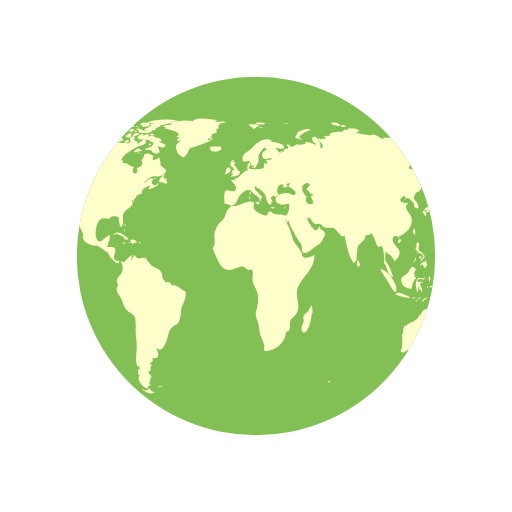
t = 0.00 s
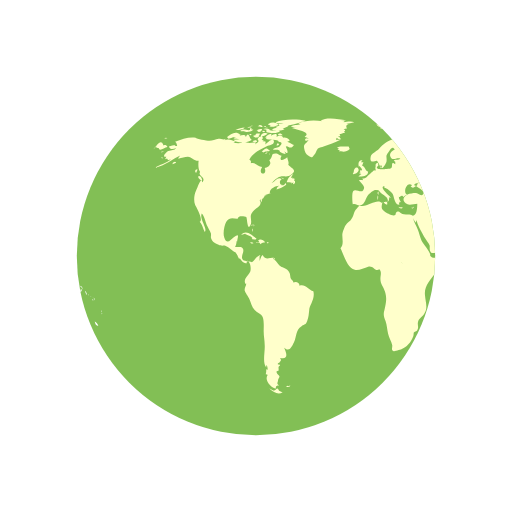
t = 0.50 s
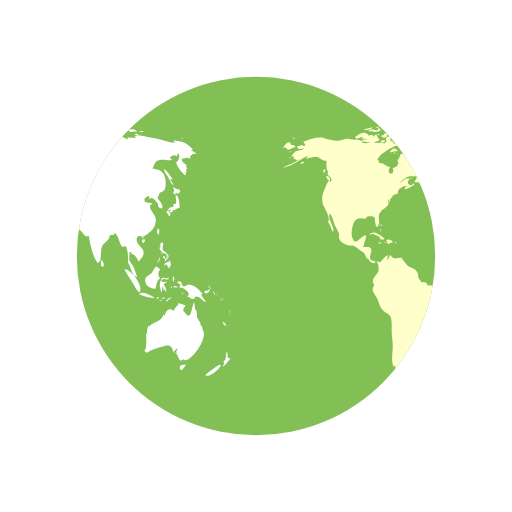
t = 1.00 s
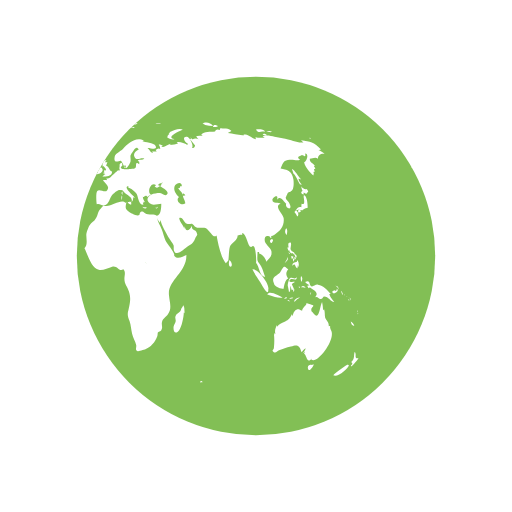
t = 1.50 s

The animated SVG that drew these frames (rendered in a browser with its animation timeline set to each time). Animation: 2 SMIL elements (animateTransform=2); one cycle of 2.00 s, repeats indefinitely.

<svg width="79px" height="79px" xmlns="http://www.w3.org/2000/svg" viewBox="0 0 100 100" preserveAspectRatio="xMidYMid" class="lds-earth">
    <defs>
      <clipPath id="cut-off">
        <circle cx="50" cy="50" r="35"/>
      </clipPath>
    </defs>
    <circle cx="50" cy="50" r="35" fill="#82bf55"/>
    <g clip-path="url(#cut-off)">
      <path transform="translate(-62.5 0)" fill="#ffffff" d="M64.4,74.4c0.3,0.3,0.2,0.3-0.3,0.3C64.1,74.3,64.2,74.5,64.4,74.4z M31.4,75.4c-0.2,0.1-0.3-0.2-0.5,0.1c0.3,0.2,0.6,0.1,0.8-0.1C31.6,75.2,31.6,75.4,31.4,75.4z M84.9,36.9c-0.3,0.2-0.8-0.1-1.1-0.5 c0.1,0.2,0.1,0.6,0.3,0.9c-0.5,0.2-0.2,0.6,0.2,0.7c0-0.1,0-0.3,0-0.4c0.2,0.1,0.4,0.2,0.5,0.3c0.2-0.2,0.2-0.3,0.4-0.5 C85.1,37.2,85,37,84.9,36.9z M85.1,40.6c0-0.6-0.1-2.1-0.6-2.4c-0.6-0.4,0.5,2.1-0.6,1.6c0,0.2-0.1,0.5,0,0.7 c-0.8-0.3-0.9,0.5-1.4,0.9c0.3,0.3,0.4,0.6,0.6,0.9c0.3-0.4,0.2-0.9-0.3-1.2c0.2,0,0.4-0.2,0.6-0.2c0.2,0,0.6,0.2,0.6,0.2 C84.2,41,84.5,40.7,85.1,40.6z M83.7,41c-0.4-0.1-0.7,0.2-0.3,0.6c0.2-0.4,0-0.1,0.3-0.2C83.8,41.2,83.6,41.1,83.7,41z M93.5,62.8 c0.1,0.5,0.3,0.9,0.7,0.8C94.1,63.3,93.8,63,93.5,62.8z M93,71.2c-0.1-0.1-2.5,1.6-2.9,2.1c0.8,0.5,2.9-1.2,3.1-2.1 C93,71.5,92.9,71.2,93,71.2z M95,69.9c-0.4,0.2-0.6,0-0.5-0.4c0,0.1-0.1,0.2-0.1,0.3c0.1-0.5,0.1-0.8-0.1-1.1 c-0.3,0.7,0.1,1.4-0.7,2c0.3,0.3,0.3,0.4-0.1,0.7c0.1,0,0.1,0.1,0.1,0.2C93.9,71.3,95,70.2,95,69.9z M82,50.6 c0.2-0.2,0.3-0.2,0.3-0.5c-0.1,0-0.3-0.1-0.4-0.1C81.9,50.2,81.9,50.4,82,50.6z M82.4,50.6c-0.3-0.4-0.2,0.1-0.1,0.5 c0.2-0.3,0.3-0.5,0.2-0.9C82.5,50.4,82.4,50.5,82.4,50.6z M82.8,49.7c-0.1,0-0.2,0-0.3,0c0,0.1,0.2,0.4,0.2,0.5c-0.1,0-0.1,0-0.2,0 c0.1,0.2,0.1,0.3,0.2,0.5c0.1-0.2,0.1-0.2,0-0.5c0.1,0,0.2,0.1,0.2,0.1C83,50.1,82.9,49.9,82.8,49.7z M81,51 c0.2-0.3,0.3-0.4,0.2-0.8c-0.1,0.5-0.4,0.8-0.6,1.2C80.8,51.3,80.9,51.1,81,51z M81.2,48.6c0.1,0.2,0.1,0.5,0.3,0.3 c0,0.4,0.3,0.6,0.6,0.6c0,0,0-0.1,0.1-0.1c0.1,0.2,0.2,0.3,0.4,0.4c0-0.7-0.6-0.5-0.8-1c-0.2-0.4,0.2-0.9,0-1.4 c-0.5-0.1-0.6,0.3-0.4,1c0,0-0.1-0.1-0.1-0.1C81.1,48.3,81.1,48.4,81.2,48.6z M83.3,52.2c0.1-0.5,0.1-1.1-0.3-1.4c0,0.1,0,0.2,0,0.3 c-0.4,0.2-0.9,0.1-0.9,0.8c0.7-0.7,0.4,0.2,1,0.5c0-0.2,0.1-0.5,0.1-0.7C83.2,52,83.3,52.1,83.3,52.2z M81.5,49.6 c0.1-0.1,0.3-0.1-0.2-0.3C81.4,49.4,81.5,49.5,81.5,49.6z M91.8,57.4c0.1,0.1,0,0.2,0.2,0.1c-0.1-0.2-0.2-0.5-0.3-0.7 C91.6,57,91.7,57.1,91.8,57.4z M90.2,57.3c0.4-0.1,1.1-0.5,0.6-0.9c-0.1,0.4-0.2,0.6-0.4,0.3c-0.1,0-0.5,0.2-0.5,0.3 C89.9,57.2,90,57.2,90.2,57.3z M90.9,56.1c0.1,0.2,0.2,0.3,0.2,0.5c0.1-0.5-0.2-0.8-0.6-0.8C90.7,55.9,90.8,56,90.9,56.1z M90.3,59 c-0.2-0.4-0.7-0.7-1-1.6c0.1,0,0.2,0,0.3,0c-0.7-0.7-1.4-1.7-2.5-1.8c-0.5-0.1-1,0.5-1.3,0.3c-0.5-0.2-0.1-1.4-1.2-0.8 c0.3,0.4,0.6,0.5,0.9,0.6c-0.2,0-0.3,0.1-0.5,0.1c0.1,0.2,0.2,0.4,0.3,0.5c0.1,0,0.2-0.2,0.2-0.2c0.6,0.5,2,1,1,2 c0.6-0.3,0.7,0.4,1.2,0.3c0.4-0.1,0.4-0.5,0.6-0.5C89.2,57.9,89.5,58.9,90.3,59z M93.2,58.5c-0.1,0.1-0.2-0.2-0.2,0.1 C93.3,58.8,93.2,58.6,93.2,58.5z M92.4,57.7c0,0-0.1-0.2-0.2-0.3C92.2,57.6,92.3,57.6,92.4,57.7z M92.9,58c0.1,0.1,0.1,0.1,0.2,0.2 c-0.2-0.2-0.3-0.3-0.5-0.4C92.7,57.8,92.8,57.9,92.9,58z M93.5,59.1C93.6,58.9,93.6,58.8,93.5,59.1z M93.5,58.7c0-0.2,0-0.4-0.2-0.6 C93.3,58.3,93.4,58.5,93.5,58.7z M81,45.9c0.1-0.5,0.2-1-0.1-1.3C80.6,45,80.6,45.5,81,45.9z M94.8,61c0,0,0.1-0.2,0-0.4 C94.7,60.8,94.8,61.1,94.8,61z M94.8,61.2c0.1,0.1,0,0.3,0.2,0.1C94.9,61.1,94.8,61.2,94.8,61.2z M29.5,76.3 c-0.4-0.8-0.5-0.2-0.7-0.2c0.2,0-0.3,0.2-0.3,0.2c-0.2,0-0.6-0.3-0.9-0.4c0.9,0.9,1.9,1.2,2.6,0.7C30,76.6,29.8,76.4,29.5,76.3z M89.6,64.4c0-0.2-0.2-0.3-0.1-0.7c-0.2,0-0.1-0.1-0.3,0c0.1-0.8-0.5-1.1-0.7-1.7c-0.1-0.5,0-1-0.2-1.6c-0.1,0.1-0.1,0.1-0.2,0.2 c0-0.5-0.1-1.1-0.2-1.6c-0.5,0.9-0.5,3.8-1.7,2.2c-0.3-0.5-0.4-0.2-0.4-0.8c0-0.3,0.4-0.5,0.4-0.7c0-0.1-1.1-0.4-1.4-0.5 c0.3,0.3-0.7,0.7-0.8,1.5c-0.5-0.2-0.7-0.4-1.1-0.2c-0.4,0.1-0.7,0.9-0.7,1.1c0,0-0.1,0.1-0.1,0.1c0-0.1,0-0.2-0.1-0.3 c-0.4,0.8-0.6,1.1-1.3,1.4c-0.6,0.3-1.1,0.4-1.6,1c0-0.1,0-0.2,0-0.3c-0.3,0.6-0.5,1.1-0.3,1.8c-0.1-0.1-0.1-0.2-0.2-0.3 c0,0.1,0,0.3,0,0.4c0-0.1-0.1-0.1-0.1-0.2c0.1,1,0.1,1.7,0,2.7c0,0.4-0.6,0.5,0,0.9c0.4,0.2,0.7-0.3,1-0.4c0.8-0.2,1.4-0.5,2.3-0.7 c1.4-0.5,1.7-0.2,2.1,1.1c0.2-0.3,0.5-0.6,0.8-0.8c-0.1,0.4-0.3,0.7-0.6,1c0.2-0.1,0.3-0.2,0.5-0.4c-0.1,0.2-0.1,0.3-0.2,0.5 c0.5,0.2,0.5,2.1,1.5,0.9c0,0.1-0.1,0.1-0.1,0.2C86.9,71.3,90.8,66.1,89.6,64.4z M85.9,71.3c-0.4-0.2-1,0.2-0.7,0.8 c0.2,0.6,0.9-0.4,1.1-0.9C86.2,71.2,86.1,71.2,85.9,71.3z M24.6,44.3c0-0.2,0.2-0.3-0.1-0.5C24.5,44,24.6,44.2,24.6,44.3z M24.2,44.9c0.1,0.1,0.1,0.2,0.1,0.4c0.1-0.2,0.1-0.3,0-0.6C24.1,44.6,24.3,44.8,24.2,44.9z M24.4,43.9c-0.2,0-0.3-0.1-0.3,0.2 C24.3,44.1,24.4,43.9,24.4,43.9z M36.2,56.9c-1-0.3-1.6-1.5-2.7-1.1c0-0.7-0.8-0.9-1.2-0.6c0-0.4-0.4-0.5-0.5-0.8 c-0.1-0.1-0.1-0.7-0.2-1c-0.3-0.7-0.6-0.8-1.2-1.1c-0.6-0.3-0.6-0.2-1.1-0.8c-0.3-0.4-0.6-0.7-1-1c0.1,0,0.2-0.1,0.3-0.1 c-0.9-0.2-1.7,0.6-2.3-0.6c-0.4,0.3-0.4,0.8-0.6,1.2c0-0.3,0-0.7,0-0.9c0.4-0.6-0.1-0.2-0.5,0.1c-0.3,0.2-0.7,0.9-1,1 c0,0-1.6-0.3-1.6-0.3c-0.8-0.7,0.1-1.4-0.1-2.2c-0.2-0.8-1.1-0.3-1.6-0.5c0.2-0.3,0.3-0.7,0.3-1.1c0.1,0,0.1,0,0.1,0.1 c0.2-1.2,0.5-1.7-0.7-0.8c-0.6,0.5-1.3,1.5-1.8,0c-0.3-0.8,0-2.4,0.4-3.1c0.7-1.1,1.6-0.5,2.3-0.6c-0.1-0.7,1.4-0.4,1.6-0.3 c0.2,0.3,0.2,2.8,0.8,1.6c0.5-1-0.4-1.7,0.5-2.7c0.6-0.7,2-1.1,1.3-2.2c0.1,0,0.1,0,0.2,0.1c0-0.2,0-0.3,0.1-0.4 c0,0.4,0,0.4-0.1,0.8c0.3-0.4,0.3-0.4,0.3-0.9c0.1,0.1,0.1,0.1,0.1,0.2c0.2-0.3,0.4-0.5,0.4-0.7c0,0,0.4-0.1,0.6-0.1 c-0.1,0-0.3,0-0.5,0c0.4-0.2,0.8-0.2,1.1-0.4c-0.1,0,0,0-0.2,0c-0.1-0.9,1.4-1.5,1.9-1.4c-0.5,0.2-0.4,0.3-0.6,0.7 c0.5-0.1,1.4-0.5,1.9-0.9c0-0.1-0.1-0.3-0.1-0.4c-0.6,1.2-1.7-0.1-0.8-0.7c-0.7-0.6-1.3,0.5-2,0.8c0.5-0.5,1.1-1.2,1.7-1.3 c0.8-0.2,1.5,0.2,2.2-0.4c1.2-0.9,0.1-1.1-0.6-1.9c0.2-0.5-0.1-0.9-0.2-1.5c-0.5,0.5-1.8,1-1.1-0.3c-0.5,0-0.6-0.4-1.2-0.4 c-1,0-0.4,0.7-1.2,1.3c0.6,0.8-0.3,1.4-0.9,1.5c0.6,1.6-1.5,1.4-0.5-0.2c-0.8,0-1.4-1-2.2-0.7c0-0.6,0.1-0.4-0.3-0.7 c0.5-1.3,2.5-2.2,3.5-2.7c0.3-0.1,1.4-0.2,1.3-0.9c-0.2-1-1.3,0.4-1.7,0.6c0.1-0.2,0-0.2,0.1-0.5c-0.2,0-0.2-0.2-0.6,0 c0.1-0.1,0.1-0.2,0.2-0.3c-0.1,0-0.2,0-0.4-0.1c0.7-0.6-0.4-1-0.8-0.1c0.5,0.5-0.1,0.7-0.5,1c0.1-0.1,0.1-0.2,0.2-0.3 c-0.5-0.2-1,0.1-1.6,0c-0.4-0.1-0.7-0.4-1.2-0.1c0,0,0.1,0.1,0.1,0.1c-0.4,0.1-1.1,0.1-1.7,0c0.1-0.1,0.3-0.1,0.4-0.2 c-0.6-0.3-1.5-0.7-2.1-0.3c0.1-0.1,0.1-0.2,0.2-0.3c-0.4,0.3-0.9,0-1.4,0c-0.6,0.1-1.2,0.4-1.8,0.4c-0.6,0-2.5-0.4-2.7-0.6 c-1.3-0.2-2.7,0.3-4,0.8c0.3,0.2,0.3,0.4,0.4,0.8c-0.2,0-0.3,0-0.5,0c0.1-0.1,0.1-0.1,0.2-0.2c-0.4,0-0.9,0.2-1.3,0.3 c0.2,0.7,0.9,0.5,1.4,0.3c-0.3,0.5-0.9,0.4-1.5,0.6c-0.5,0.2-1.4,1.3-0.4,1.1c-0.1,0.1-0.1,0.3-0.3,0.5c0.2-0.1,0.3-0.1,0.5-0.1 c0,0.1,0,0.1-0.1,0.2c0.1,0,0.1-0.1,0.2-0.1c0,0.1,0,0.1,0,0.2c0.2-0.1,0.4-0.1,0.6-0.2c-1,0.9-2.2,1-3.2,1.7 c2.1-0.4,3.5-1.8,5.4-2.6c-0.3,0.1-0.7,0.4-0.8,0.8c0.8-0.2,1.2-0.4,1.9-0.4c0.8,0.1,1.3,0.9,2.1,0.8c-0.1,0.6-0.1,1.8,0.3,2.2 c-0.6,0.8,1.3,1,0.4,2c-0.2-1.2-0.9,1-1.2,1.6c-0.4,0.8-0.5,2-0.2,2.8c0.2,0.4,1.7,3,0.9,3.3c0.6,0.7,0.6,1.2,1,2 c0.6-0.7-1.1-2.5-0.6-3.6c0.4,0.2,0.8,1.8,1,2.3c0.2,0.4,0.6,1.1,0.8,1.6c0.1,0.7-0.2,0.6,0.2,1.3c0.2,0.4,0.9,0.7,1.3,0.9 c0.5,0.3,1,0.1,1.3,0.2c0.8,0.3,1.4,1.1,2.1,1.3c0,0-0.1,0-0.1,0c0.4,0.5,0.5,0.9,0.7,1.3c0.1-0.1,0.1-0.1,0.1-0.2 c0.4,0.6,0.9,1.2,1.4,1c-0.1-0.8,0.3-0.4,0.5-0.1c0.3,0.5,0.3,1.3,0.2,1.7c-0.2,0.7-1.6,1.6-0.9,2.5c0-0.1,0.1-0.1,0.1-0.2 c0,0.6-0.4,0.8-0.3,1.5c0.1,0.3,0.7,1.2,0.9,1.6c0.3,0.7,0.5,1.6,1,2.1c0.5,0.6,1.3,0.7,1.6,1.4c0.3,0.7,0.2,2,0.2,2.8 c0,1,0.2,1.8,0.2,2.7c0.1,1.2-0.5,3.5,0.3,4.4c0-0.2,0-0.3,0-0.5c0.3,0.3,0.2,0.4,0.3,0.9c-0.1,0-0.2-0.1-0.3-0.1c0,0.5,0,0.6-0.1,1 c0.1,0,0.3,0.1,0.4,0.1c-0.8,1.1,0.7,2.6,1.6,2.7c-0.1-0.5,0.1-0.6,0.6-0.6c-0.6-0.4-0.2-0.6-0.2-1c0-0.2,0.3-0.7,0.3-0.7 c0-0.2-0.3-0.5-0.3-0.4c0-0.1-0.3-0.3-0.3-0.6c0-0.2,0.4-0.2,0.4-0.2c0.1-0.5-0.2-0.7,0.3-1c0-0.1-0.1-0.1-0.1-0.2 c-0.8,0,0-0.5,0-0.4c0.1-0.3,0.5-0.3,0.1-0.9c1.8,0.4,1.2-1.1,0.8-2c1,0.9,1.4,0,1.9-1c0.6-1.3,0.3-2.4,1.5-3.2 c0.7-0.5,0.7-0.1,1.1-1c0.3-0.8,0.3-1.4,0.4-2.2C35.4,59.7,36.6,58.3,36.2,56.9z M24.2,26.2c-0.2,0-0.3-0.1-0.5,0 C23.9,26.6,23.9,26.3,24.2,26.2z M22.4,25.3c-0.2,0.1-0.4,0.2-0.5,0.3c0.4,0.1,0.8,0,1.2,0c-0.2,0-0.4,0.2-0.6,0.2 c0.5,0,1.7,0,2-0.5c-0.2,0-0.3,0-0.4,0c0-0.1,0-0.2,0.1-0.3c-0.4,0.1-0.3-0.1-0.4,0.4C23.3,25.5,22.8,25.2,22.4,25.3z M24.2,27.3 c-0.5-0.1-0.6-1.9-1.2-0.5c0-0.6-0.7-0.4-1.2-0.3c0.1-0.1,0.1-0.1,0.2-0.2c-0.5-0.1-1.1,0.2-1.5,0.5c0.2,0,0.4,0.1,0.7,0.1 c-0.2,0-0.4,0.1-0.6,0.1c0.3,0.2,0.8,0.1,1.2,0.2c-0.4,0-0.8,0.1-1.2,0.1C21.2,28.1,23.6,27.9,24.2,27.3z M24,24.9 c0-0.3-0.3-0.1-0.7,0C23.6,25,23.8,24.9,24,24.9z M21.6,25.4c0.4-0.1,0.9-0.1,1.2-0.5c-0.6,0-1.2,0.2-1.8,0.5 C21.2,25.4,21.4,25.4,21.6,25.4z M32.4,34.8c-0.1,0-0.2,0.2-0.3,0c0,0,0.1-0.1,0.1-0.1c-0.1,0-0.3,0-0.4,0c0.2-0.2,0.3-0.5,0.5-0.7 c-0.6,0.1-1.2,1.1-1.3,1.6c0.3,0,0.7,0,1,0.1c-0.1,0.1-0.1,0.1-0.2,0.2c0.1-0.1,0.4-0.2,0.5-0.3c0,0.1,0,0.2-0.1,0.4 c0.4,0,0.5-0.3,0.4-0.7c-0.1,0-0.1,0-0.2,0.1c0-0.1,0.1-0.2,0.1-0.3C32.6,34.9,32.5,34.9,32.4,34.8z M14,35c0.7,0.6,0.5-0.1,0.2-0.5 C13.7,34.1,13.5,34.6,14,35z M19.6,27.1c0.8-0.1,1.5-0.7,2.3-0.8c-0.9-0.9-1.9,0-2.6,0.5C19.5,26.8,19.5,27,19.6,27.1z M27.7,29.4 c-0.8-0.6-0.7-0.5-1.6,0.2c0.1,0,0.4,0.2,0.3,0.2C27,29.4,27.6,29.7,27.7,29.4z M13.3,33.1c-0.2,0.2-0.3,0.4,0,0.7 c0.1-0.2,0.2-0.5,0.3-0.7C13.4,33.1,13.4,33.1,13.3,33.1z M27.5,30.1c0.1,0,0.1,0.3,0.2-0.1C27.6,30,27.6,30.1,27.5,30.1z M29.8,36 c-0.1,0,0-0.3-0.2-0.1c0.3,0.2,0.2,0.2,0.6,0.1C30.1,36.1,29.9,36.1,29.8,36z M26.7,30c0.2,0,0.3,0.1,0.6-0.2 C27,29.8,26.9,29.9,26.7,30z M30.5,35c-0.2-0.2-0.3-0.3-0.6-0.3C30.1,34.9,30.3,34.9,30.5,35z M27,25.3c0,0.2,0.1,0.2,0,0.5 c0.7,0.2,2.2,0.4,2.7-0.2c-0.7-0.3-1.4,0.1-2.1-0.2c0,0,0.1-0.1,0.1-0.1c-0.4-0.2-0.8-0.3-1.3-0.1C26.7,25.3,26.8,25.3,27,25.3z M26.8,24.9c0.2,0,0.3,0,0.5,0C27.2,24.8,26.9,24.9,26.8,24.9z M27.5,24.4c0.1,0,0.2,0,0.4,0c-0.1,0.1-0.2,0.1-0.3,0.2 c0.6,0.4,1.2,0,1.8-0.2c-0.5-0.6-1.3-0.6-2-0.2C27.3,24.4,27.4,24.2,27.5,24.4z M26.3,25.8c0.2,0,0.3,0.1,0.5-0.1 C26.6,25.6,26.1,25.4,26.3,25.8z M27,24.8c-0.1-0.2-0.1-0.3-0.5,0C26.8,24.9,26.8,24.7,27,24.8z M29.7,26.4c0.1,0,0.3,0,0.5,0 c-0.2-0.3-0.6-0.4-0.9-0.2C29.4,26.5,29.4,26.4,29.7,26.4z M26.9,26c-0.5-0.1-0.9,0.1-1,0.7c0.5-0.1,1-0.3,1.4-0.6 C27.1,26.1,27,26,26.9,26z M31.5,27.3c-0.4-0.3-0.7-0.5-1.2-0.4c-0.2-0.6-0.9-0.4-1.3-0.2c0.3-0.8-0.6-0.5-1-0.2 c0-0.1,0-0.1-0.1-0.2c0.1-0.1,0.2-0.1,0.3-0.2c-0.6,0-1.1,0.2-1.4,0.8c0.1,0,0.2,0,0.3,0C27.1,27,27,27,26.9,27.1 c0.6,0.3,2.7,0.1,2.5,0.6c0.8,0.1,0.7,0.4,0.2,0.9c-0.3,0.3-0.9,0.1-1.3,0.6c0.5,0.2,0.9-0.2,1.4,0.3c0,0-0.1,0.1-0.1,0.1 c0.4,0.3,0.8,0.5,1.2,0.5c-0.1-0.2-0.2-0.5-0.4-0.7c1.4,1.5,0.5-0.9,0.4-0.7c0.3-0.6,0.9,0.8,1.6-0.4c-0.5-0.1-0.8-0.5-1.3-0.6 c0.2-0.1,0.3-0.1,0.5-0.2C31.6,27.5,31.5,27.4,31.5,27.3z M25.7,24.7c0.2,0.1,0.4,0.1,0.6,0.1c-0.1-0.4-0.5-0.5-0.9-0.3 c0.1,0,0.1,0,0.2,0.1c-0.1,0-0.2,0.1-0.3,0.1C25.4,24.7,25.5,24.7,25.7,24.7z M29,24c0.5,0.1,0.9,0.1,1.4,0.1 c-0.3,0.1-0.7,0.1-1,0.1c0.1,0.2,0,0.1,0.2,0.3c-0.2,0.1-0.5,0.2-0.8,0.3c0.2,0.1,0.3,0.2,0.4,0.3c-0.4-0.2-0.8,0-1.1,0.3 c0.7,0.1,1.9,0.3,2.5-0.2c-0.1,0-0.2,0-0.4,0c0.4-0.3,1-0.4,1.2-0.7c-0.1,0-0.2,0-0.3,0c0.9,0,1.8-0.4,2.7-0.6c-0.1,0-0.3,0-0.4,0 c0.4-0.1,0.9-0.1,1.3-0.3c-1.6-0.4-4.4-0.4-5.9,0.3C28.9,23.8,28.9,23.9,29,24z M29.5,28.2c-0.2-0.3-0.3-0.3-0.5,0.2 C29.3,28.4,29.4,28.3,29.5,28.2z M24.4,24.6c-0.2,0-0.4-0.1-0.6,0.1C24,24.7,24.2,24.6,24.4,24.6z M25,27.4c-0.2,0-0.4,0-0.7,0.2 c0.3,0.2,0.6,0.2,0.9,0.1C25.2,27.4,25.1,27.5,25,27.4z M24.4,26.5c0.4,0.5,0.9,0.5,1.3,0c-0.1,0-0.2-0.1-0.2-0.1 c0.2-0.1,0.2-0.1,0.3-0.3c-0.4,0-0.9-0.1-0.9,0.3C24.7,26.4,24.6,26.5,24.4,26.5z M25.3,25.7c0.4,0.2,0.9-0.1,0.9-0.5 c-0.4,0-0.8,0-1.1,0.4C25.5,25.4,25.3,25.7,25.3,25.7z M78.1,46.7c-0.7,0.3-0.2,0.9,0,0.7C78.4,47,78.4,46.8,78.1,46.7z M24.7,46.8 c0.2,0,0.3,0,0.4-0.2c-0.8-0.5-2-1.9-3-0.7c0.3-0.1,0.6-0.2,0.9-0.3c0,0-0.1,0.1-0.1,0.1c0.6,0.3,1,0.3,1.4,0.8 c-0.1,0.1-0.1,0.2-0.2,0.2C24.3,46.7,24.5,46.8,24.7,46.8z M55.7,40.5c-0.1,0.1-0.2,0.1-0.4,0.1c0.4,0.2,0.3,0.1,0.6-0.2 C55.9,40.4,55.8,40.4,55.7,40.5z M49.5,32.8c0.1-0.4,0.2-0.6-0.3-0.4C49.2,32.7,49.3,32.7,49.5,32.8z M48.9,38.1 c0-0.3,0.1-0.4,0-0.7C48.6,37.7,48.8,37.8,48.9,38.1z M45.1,32.6c0.1-0.1,0.1-0.3,0.2-0.1c0,0.1,0.4,0.4,0.4,0.6 c0,0.4-0.6-0.1-0.3,0.6c-0.1,0-0.2,0.1-0.3,0.1c0.1,0,0.3,0.2,0.5,0.2c-0.2,0.1-0.4,0.3-0.6,0.5c0.7,0,1.9,0,1.9-1 c-0.6-0.2-0.6-1-1.2-1.2c0.2-0.2,0.2-0.5,0.3-0.6c-0.2,0-0.3,0-0.5,0c0.1-0.1,0.2-0.3,0.3-0.4C45,31.2,44.9,32,45.1,32.6z M53.3,40.5c-0.2,0-0.2,0.1-0.4-0.1c0,0.1,0,0.1,0,0.2c0.3,0.1,0.5,0.2,0.8,0C53.5,40.5,53.5,40.5,53.3,40.5z M41.5,27.3 c-0.3,0-0.6,0-0.9,0c0-0.1,0.2-0.4,0.2-0.4c0.3,0.3,0.4,0.3,0.8,0.3c-0.2-0.3-0.2-0.4-0.6-0.6c0.1,0,0.3,0,0.5,0 c-0.1-0.1,0-0.2-0.2-0.4c0.3,0,0.5-0.1,0.7-0.2C42,26,42,26,41.9,26c0.2,0,0.3,0,0.5,0c-0.1-0.1-0.2-0.2-0.2-0.3 c0.3-0.2,0.3-0.2-0.1-0.5c0.2,0,0.5-0.1,0.7-0.1c-0.3-0.4-0.2-0.7,0.3-0.9c-0.2,0-0.3,0-0.5,0c0.5,0,1-0.2,1.6-0.3 c-0.6-0.3-1.5-0.1-2.1,0c0.1-0.1,0.2-0.1,0.2-0.2c-0.6-0.1-1.3-0.1-1.9-0.1c0.7,0,1.5,0.1,2.2-0.1c-1.4-0.2-3.8-0.7-5,0.1 c0.1,0,0.3,0.1,0.4,0.1c-1.6-0.3-3.3-0.2-4.8,0.4c0.2,0,0.3,0.1,0.5,0.1c-0.6,0.3-1.4,0.1-1.9,0.5c0.4,0.1,0.8,0.2,1.2,0.2 c-0.3,0-0.7,0-1,0.1c0.2,0.2,4.1,0.7,2.5,1.7c0.3,0.1,0.5,0.2,0.8,0.4c-0.9-0.5-1,0.9,0,0.2c-0.6,1-1.2,0.7-0.8,2.1 c0.2,0.7,0.5,0.9,0.9,1.1c0.7,0.4,0.6,0.2,1.1-0.4c0.1-0.1,0.4-0.9,0.6-1.1c0.4-0.3,0.8-0.2,1.1-0.4C39.3,28.2,40.4,27.9,41.5,27.3z M25.3,47.4c0.3,0.1,0.4-0.1,0.6,0.3c0.2-0.4,0.6-0.3,0.9-0.4c-0.3-0.4-0.9-0.7-1.4-0.4c0.2,0.2,0.1,0.2,0.3,0.4 c-0.2,0-0.3,0.1-0.6,0C25,47.6,25.1,47.4,25.3,47.4z M80.8,58.3c0.1,0,0.2-0.1,0.3-0.1C81,58,80.7,58,80.5,58.4 C80.6,58.4,80.7,58.3,80.8,58.3z M82.5,56.6c-0.2-0.4-0.3-0.7-0.5-1.1c0.2-0.1,0.3-0.3,0.5-0.3c0-0.1,0-0.1,0-0.2 c-0.4,0.2-1.4,0.1-0.8-0.4c0.5-0.4,1.2,0.5,1.3-0.5c-0.4,0.6-0.9,0-1.3,0.2c-0.3,0.2-0.5,1.1-0.5,1.5c0,0,0.3,1.2,0.2,1.2 c0.4,0.2,0.2-0.9,0.4-1.2c0,0.4,0.1,0.6,0.2,0.9c0.1-0.1,0.2-0.1,0.3-0.2c-0.1,0.3,0,0.3,0,0.5C82.5,56.9,82.4,56.8,82.5,56.6z M78.5,55.3c0.1,0.8,1.5,1.1,1.9,1.1c0.1-0.7,0.3-1.8,0.9-2c-0.6-0.8-0.4-1.3,0-1.8c-0.4-0.2-0.5-0.6-0.8-0.5 c-0.3,0.1-0.6,0.9-0.8,1.1C79.1,53.9,77.9,54,78.5,55.3z M85.8,57.1c-0.1,0.1-0.2,0-0.2,0.5C85.8,57.4,85.7,57.2,85.8,57.1z M83.6,56c-0.1,0-0.2,0-0.3,0C83.6,56.5,83.5,56.1,83.6,56z M81.6,58.9c-0.1-0.2-0.1-0.4-0.5-0.3C81.3,58.8,81.4,58.8,81.6,58.9z M82.3,58.2c-0.1-0.2-0.5-0.1-0.8,0.1C81.7,58.4,82,58.3,82.3,58.2z M78.7,58c0.5,0.1,1,0.2,1.5,0.1c-0.6-0.3-2.6-1.5-3-0.6 C77.7,57.7,78.2,57.8,78.7,58z M77.4,56.5c0.3-1-2-4.1-3.1-3.9c0.4,0.9,1,1.6,1.5,2.5C76,55.4,77.5,58.3,77.4,56.5z M84.2,56.1 c0.2,0.1,0.3,0,0.5,0.2c-0.2-0.5-0.6-0.6-0.9-0.2C84,56.1,84.1,56.1,84.2,56.1z M83.9,55.1c0.1-0.4,0.3-0.8-0.1-1.2 C83.7,54.3,83.7,54.7,83.9,55.1z M82.7,58.8c0.2-0.3,0.6-0.5,0.9-0.7c-0.5,0-1,0.2-1.2,0.8C82.5,58.9,82.6,58.9,82.7,58.8z M44.1,33.6c-0.1,0.1-0.1,0.3-0.2,0.4c0.4,0.1,1.4-0.5,1.1-1C44.7,32.3,44,33,44.1,33.6z M41.8,29.6c0.5,0.1,1.1-0.1,1.5-0.5 c0-0.1-0.2-0.4-0.2-0.5c-0.6,0.1-1.9-0.2-2.3,0.3c0.2,0,0.3,0.1,0.5,0.1c-0.1,0-0.2,0.1-0.4,0.2c0.2,0.1,0.3,0.1,0.5,0.2 c-0.1,0.1-0.2,0.1-0.2,0.2C41.4,29.5,41.6,29.5,41.8,29.6z M48.7,38.5C48.8,40.2,49,37.2,48.7,38.5z M50.5,39.4 c-0.2,0-0.4,0.1-0.6,0c0.1,0.3,0.4,0.5,0.7,0.6C50.7,39.5,50.6,39.5,50.5,39.4z M24.1,47.3c-0.1,0.1-0.2-0.1-0.2,0.1 c0.3,0.2,0.3,0.2,0.6,0.1C24.4,47.3,24.3,47.4,24.1,47.3z M70,51c-0.1-0.1-0.1-0.1-0.2-0.2C69.3,52.7,70.9,52.3,70,51z M61,60.2 c0-0.2-0.1-0.4-0.2-0.6c-0.1,0.3-0.3,0.5-0.4,0.7c-0.1,0.8-0.9,0.8-1.1,1.4c-0.2,0.4,0.1,0.7,0,1.1c-0.1,0.4-0.3,0.6-0.4,1 c-0.1,1.2,0.5,1.5,1.1,0.7c0.5-0.7,0.9-2.6,0.9-3.5c0,0.1,0.1,0.2,0.1,0.2C61.1,60.9,61,60.6,61,60.2z M74.3,48.1 c-0.9,0.8-1-2.4-2-2.6c0,0.2,0,0.2,0,0.4c-0.3-0.1-0.5,0-0.9,0.1c0.1,0.9-1.3,1.5-1.5,2.2c-0.2,0.6-0.2,2.1-0.3,2.7 c-0.1,0.1-0.3,0.4-0.5,0.5c-1-1.2-1.5-3.8-1.8-5.4c-0.6,0.6-1.1-0.6-1.6-1c-0.5-0.5-0.4-0.4-1.1-0.5c-0.5-0.1-0.9,0.1-1.3-0.1 c-0.4-0.2-0.5-0.6-0.8-0.7c-0.3-0.1-0.5,0.2-1,0c-0.7-0.3-0.8-1.5-1.5-1.1c0.1,0.9,0.8,1.3,1,2.1c0-0.2,0.1-0.4,0.1-0.5 c0.1,1.3,1,0.8,1.4-0.1c-0.1,0.9,0.5,0.7,0.8,1.1c0.4,0.8,0.2,0.6-0.1,1.2c-0.4,1-0.6,1.2-1.5,1.7c-0.6,0.4-2,1.9-2.6,1.1 c-0.3-0.4-0.1-0.9-0.2-1.3c-0.2-0.5-0.7-1-0.9-1.4c-0.4-0.8-1.8-3-1.6-3.7c0,0.3-0.2,0.5-0.2,0.7c-0.2-0.3-0.4-0.5-0.5-0.9 c0.1,0.8,0.6,1.5,0.9,2.2c0.3,0.7,0.4,1.4,0.7,2.1c0.3,0.7,2,2.5,1.7,3c0.5,0.9,1.8,0.2,2.4-0.1c0.1,3.4-3.7,4.9-3.4,7.8 c0.1,1.4,0.7,2.7-0.3,3.9c-0.7,0.8-1,0.7-1.1,1.7c0,0.5,0.2,0.8-0.1,1.3c-0.1,0.2-0.6,0.3-0.7,0.5c0,0.1,0,0.5-0.1,0.7 c-0.2,0.5-0.5,1.1-0.9,1.5c-0.5,0.6-0.9,0.8-1.4,1c-0.2,0.1-1.4,0.4-1.5,0.4c-0.6-0.2-0.2-0.7-0.3-1.2c-0.2-0.8-0.6-1.4-0.8-2.2 c-0.2-0.9-0.2-1.6-0.5-2.5c-0.3-0.8-0.5-1.3-0.2-2.2c0.3-1.4,0.5-2.2,0.1-3.5c-0.3-1-0.9-1.5-0.9-2.5c0-0.8,0.3-1.3-0.2-1.9 c-0.9,0.6-1.1-0.8-2.2-0.5c-0.7,0.2-1.9,0.8-2.6,0.6c-1.5-0.3-2.2-3.1-2.8-4.2c0.8-0.8,0.2-2.2,0.4-3c0.1-0.4,0.4-1.2,0.6-1.5 c0.4-0.6,0.9-0.7,1.2-1.3c0.5-0.8,0.3-1.3,1-2c0.8-0.9,0.3-0.3,1.4-0.5c0.9-0.1,2.7-1.4,3.4-0.6c0.1,0,0.2-0.1,0.2-0.1 c-0.2,0.8-0.3,1.2,0.3,1.7c0.5,0.4,1.7,1.1,2.2,0.8c0.1,0,0-0.6,0.5-0.7c0.2-0.1,0.7,0.4,0.9,0.5c0.5,0.2,1.7-0.1,1.9,0.3 c0.9,0.2,1-1.5,1-2.3c-0.6,0-1.4,0.3-1.9,0.1c-1.2-0.5-0.9-1.5,0-1.9c0.4-0.2,1.1-0.3,1.6-0.3c0.4,0,1,0.7,1.4,0.3 c0.6-0.6-0.9-1.3-1.3-1.6c0.3-0.4,0.2-0.2,0.2-0.5c0.1-0.1,0.2-0.1,0.4-0.2c-0.4-0.1-1.6,0.5-0.6,0.6c-0.4,0.4-0.8,0.5-1.1,0.1 c0.1-0.1,0.2-0.1,0.3-0.2c-1-0.9-1.9,1.4-1,1.8c-0.2,0.1-0.5,0.3-0.7,0.5c-0.2-0.4-0.3-0.3-0.7-0.2c0.1,0.1,0.1,0.1,0.2,0.2 c-0.3-0.1-0.2,0.1-0.4-0.1c0,0.5,0.2,0.7,0.4,1.1c-0.1,0-0.2-0.1-0.3-0.1c0.1,0.2,0.1,0.2-0.1,0.2c0,0.1,0.1,0.2,0.1,0.4 C52,40,52,38.4,51.7,37.9c-0.3-0.5-1.4-1.3-1.6-1.2c-0.1-0.2,0-0.2,0-0.3c-1.3,0,1.2,2,1.3,2.3c-0.7-0.5-0.1,0.3-0.7,0.8 c0.3-1-0.8-1.3-1.3-1.8c-0.6-0.6-0.2-0.5-0.9-0.6c-0.5-0.1-1.1,0.5-1.3,0.7c-0.8,0.6-0.7,1.7-1.5,2.2c-0.8,0.5-1.1-0.4-1.8-0.1 c-0.1-0.5-0.2-2.3,0.1-2.6c0.4-0.5,1.5,0.4,1.9-0.1c0.7-0.8-0.5-1.5-0.8-2c0.3,0,0.5-0.1,0.8,0c0-0.1-0.1-0.3-0.1-0.4 c0.5,0.3,0.9-0.3,1.2-0.6c0.3-0.3,0.8-0.7,1-0.9c0.1-0.2,0.3,0.2,0.4-0.1c0,0-0.1-0.3-0.1-0.4c0.2-0.4-0.2-0.8,0.5-1 c0,0.1,0.1,0.4,0.1,0.5c-1.1,0.9,1.1,0.8,1.5,0.7c0.6-0.1,0.7,0.1,1.1-0.3c0.2-0.2-0.2-1.4,0.7-0.6c0-0.2,0-0.3,0-0.5 c-0.2-0.1-0.1-0.1-0.3-0.3c0.5-0.2,0.9,0,1.3-0.3c-0.6-0.4-1.5,0.5-1.9-0.3c-0.4-0.7,0.2-1.2,0.8-1.5c-0.5-0.8-0.9,0.1-1.2,0.5 c-0.7,0.9-0.3,0.8-0.4,1.8c0,0.2-0.6,1.4-0.9,1.3c-0.4-0.1-0.7-1.2-1-1.4c-0.3-0.1-1.5,0.8-1.2-0.8c0.1-0.6,1.1-1,1.6-1.5 c1-1.1,2.6-2.5,4.1-1.6c-0.1,0-0.2,0.1-0.3,0.1c0.4,0.2,2.3,0.3,2.6,0.9c0.4,1-1.2,0.3-1.6,0.4c0.5,0.3,0.5,0.9,1.1,1 c-0.1-0.1-0.1-0.2-0.2-0.3c0.2,0,0.6,0,0.9,0c-0.1-0.1-0.1-0.2-0.2-0.3c0.3-0.3,0.6-0.4,0.9-0.2c0-0.3-0.1-0.6-0.3-0.9 c0.4,0,0.6,0.1,0.8,0.3c-0.1,0-0.2,0-0.3,0c0.4,0.6,1.1-0.3,1.9-0.4c-0.1,0.1-0.1,0.1-0.2,0.2c0.5,0,1.2-0.1,1.6-0.3 c-0.1-0.1-0.2-0.1-0.3-0.2c0.6-0.2,1.5,0.2,2.1,0.5c0-0.1,0.1-0.1,0.1-0.2c-0.7-0.3-1.2-1.5-0.2-1.4c0.5,0,1.4,1.7,1,2.2 c0.4,0,0.5-0.1,0.6-0.5c-0.4-0.4-0.6-0.8-1-1.2c0.1-0.1,0.2-0.1,0.3-0.2c-0.1-0.1-0.1-0.2-0.2-0.2c0.2,0.2,0.4,0.4,0.6,0.6 c-0.1-0.1-0.1-0.2-0.2-0.2c0.4-0.2,0.8-0.2,1.2,0c-0.3-0.2-0.3-0.4-0.5-0.6c0.4-0.1,0.9-0.1,1.3-0.1c-0.1-0.1-0.2-0.1-0.3-0.2 c0.6-0.7,1.8-0.5,2.7-0.6c0.1-0.4,0.5-0.5,0.9-0.3C68.1,25,68,25,67.9,25c0.7,0.2,1.8-0.1,2.3,0.6c-0.2,0.1-0.5,0.3-0.7,0.4 c1.1,0.1,2.1,0.5,3.2,0.4c-0.1-0.1-0.1-0.2-0.2-0.2c1.1,0,1.5,0.7,2.5,1c0-0.1-0.1-0.2-0.1-0.4c0.6,0.2,1.2,0.1,1.8,0.1 c-0.1-0.1-0.3-0.2-0.4-0.3c0.5-0.3,1.7-0.1,2.3,0.1c0.7,0.2,1.4,0.2,2.1,0.4c1.1,0.2,2.5,0.9,3.6,0.7c-0.2-0.1-0.3-0.2-0.5-0.4 c1.8,0.3,2.5,0.3,3.9,1.8c-0.2,0-0.2,0.1-0.5,0.1c0.4,0.2,0.9,0.4,1.2,0.8c-0.6-0.2-1.3,0.2-1.3,0.9c-0.5-0.4-1.1,0-1.6,0 c0,0.9,0.6,0.7,1,1.4c-0.1,0-0.1,0-0.2,0c0.1,0.2,0.2,0.3,0.3,0.5c-0.1,0.1-0.2,0.1-0.3,0.2c0.1,0.1,0.1,0.3,0.2,0.4 c-0.1,0-0.2,0.1-0.3,0.1c0.2,0.4,0,0.4,0,0.7c-0.7-0.7-1.6-1.6-1.8-2.6c0.5-0.2,1-1.7,0.2-1.7c0.2,1-0.4,0.2-0.7,0.3 c-0.4,0.2-1.1,0.3-0.3,0.9c-0.6,0.3-1.3-0.1-2,0c-1.2,0.1-1.2,0.4-1.8,1.7c1.2,0.2,2.2,0.4,2.5,2.1c0.1,0.6,0.1,1.6-0.2,2.1 c-0.4,0.5-0.6,0.3-0.9,0.6c0,0-0.4,0.9-0.4,0.9c0.1,0.5,0.3,0.4,0.6,0.9c1.1,1.9-0.9,1.2-0.5,0.3c-0.2-0.2-0.7-0.8-0.7-0.8 c-0.4-0.2-0.5-0.6-1.1,0c0.4-1.3-0.9-0.4-0.9,0c0,0.9,1.3,0.4,1.6,0.8c-1.4,0.4,0.5,2.1,0.6,2.8c0.2,1.5-0.7,2.5-1.6,3.1 c-0.3,0.2-0.4,0.3-0.8,0.4c-0.1,0,0.1,0.4-0.1,0.4c-0.1,0-0.2-0.3-0.2-0.3c-0.1,0-1-0.5-1,0.7c0,0.8,1.1,1.3,1.3,2.1 c0.2,1.1-0.4,1.4-1,2.1c0-0.5-0.9-1.6-1.4-1.6c0-0.1,0-0.2,0-0.3c-0.1,0-0.2,0-0.3,0c0,0.6-0.1,1.2,0,1.7c0.1,0.4,0.5,0.7,0.7,1.1 c0.4,0.8,0.5,1.3,0.8,2.1c-1.2-0.2-1.1-2-1.8-2.8c0,0.1,0,0.2,0,0.2C75.1,51,75,47.7,74.3,48.1z M53.6,51.4 c-0.1-0.1-0.1-0.1-0.2-0.2C53.5,51.3,53.5,51.4,53.6,51.4z M61.2,39.7c-0.1-0.7-0.4-0.9-0.5-1.5c0.3,0.1,0.3,0,0.5,0 c-0.2-0.4-0.5-0.6-0.5-0.1c-0.1-0.7-0.6-0.8-0.9-1.4c0.1,0,0.2,0,0.3,0c0.2-0.4-0.1-0.3,0.4-0.3c0.1-1-1-0.7-1.3-0.2 C58.7,37,59.4,38,60,38.5C59.1,39.1,60.4,40.4,61.2,39.7z M50.4,24.2c0.4,0.2,1,0.2,1.5-0.1c-0.6-0.2-1.4-0.2-2-0.1 C50.1,24.2,50.2,24.2,50.4,24.2z M51,25c0.1,0,0.3-0.1,0.4-0.1c-0.3-0.1-0.5-0.1-0.8-0.1c0.1,0.3,0.1-0.1,0,0.2 C50.8,24.9,50.9,24.9,51,25z M49.1,24.8c0.1,0,0.2,0.1,0.3,0.1c-0.1,0-0.1,0.1-0.2,0.1c0.7,0.5,0.8-0.4,1.5-0.5 c-0.9-0.3-1.4-0.2-2.2-0.2C48.7,24.5,48.9,24.7,49.1,24.8z M27.1,47.3c0.1,0.1,0,0.4,0.4,0.1C27.4,47.3,27.3,47.3,27.1,47.3z M55.6,24.1c0.3,0.1,0.6,0,0.9-0.1c-0.5,0-0.8,0-1.3,0C55.5,24,55.7,24.2,55.6,24.1z M57.7,26.9c0.4,0.2,0.9,0.4,1.4,0.3 c-2-0.4,1.3-1.7,1.6-1.9c-0.7-0.3-1.8,0.1-2.5,0.5c-0.1,0.2,0,0.1-0.3,0.4c0.1,0,0.1,0,0.2,0C57.7,26.4,57.7,26.6,57.7,26.9z M65.1,24.4c0.5,0.1,1,0.2,1.5,0.2c-0.4-0.6-1.5-0.9-2.1-0.4C64.7,24.1,64.8,24.3,65.1,24.4z M75.7,25.8c0.3-0.1,0.7-0.1,1.1-0.1 c-0.3-0.5-1.3-0.5-1.8-0.4C75.2,25.7,75.4,25.8,75.7,25.8z M67.6,24.6c-0.5-0.2-0.9-0.4-1,0.2C67,24.8,67.5,24.8,67.6,24.6z M76.6,26.1c-0.2,0.1-0.2,0-0.3,0.2c0.3,0.1,0.6,0.1,0.8,0.1C77,26.2,76.8,26.1,76.6,26.1z M5,29.1C5,29.1,5,29.1,5,29.1z M7.7,27 c-0.2-0.1-0.3-0.2-0.6,0.1C7.3,27.1,7.5,27,7.7,27z M82.3,33.9c0.6,0.5,0.9,1.6,1.4,2.3c0-0.1,0-0.2,0-0.3c0.1,0.1,0.2,0.2,0.3,0.2 c-0.3-0.4-0.7-0.7-0.7-1.2c0.2,0,0.3,0.1,0.5,0.1c-0.6-0.6-1.2-1.8-1.8-2C82.1,33.3,82.2,33.4,82.3,33.9z M5.5,28.8 c0,0,0.3,0.1,0.5,0.1c0.1,0.8,1.1-0.1,1.7-0.2c-0.2-0.5-0.7-0.4-1-0.2c0.1-0.1,0.2-0.1,0.2-0.2C6.4,27,5.6,28.5,5,29.1 C5.2,28.9,5.7,28.4,5.5,28.8z M77.6,25.8c0.2,0,0.3,0.1,0.5-0.1c-0.3-0.1-0.7-0.1-1.1-0.1C77.2,25.7,77.3,25.7,77.6,25.8z M85.8,27.1c-0.1-0.1-0.2-0.2-0.3-0.2c0,0-0.1,0.1-0.1,0.1C85.6,27.1,85.7,27,85.8,27.1z M28.5,50.6c0,0,0.1,0.3,0.2-0.2 C28.6,50.3,28.5,50.6,28.5,50.6z M7.1,29.7c-0.3-0.1-0.4-0.2-0.7,0C6.6,29.8,6.8,29.7,7.1,29.7z M9.2,31.6c-0.3,0.1-0.5,0.1-0.5,0.5 c0.2-0.1,0.5-0.2,0.7-0.3C9.3,31.5,9.3,31.7,9.2,31.6z M6.4,30.8c0.2,0,0.3,0.3,0.4,0C6.7,30.7,6.5,30.8,6.4,30.8z">
        <animateTransform attributeName="transform" type="translate" calcMode="linear" values="-100 0;0 0" keyTimes="0;1" dur="2s" begin="0s" repeatCount="indefinite"/>
      </path>
      <path transform="translate(37.5 0)" fill="#ffffcb" d="M64.4,74.4c0.3,0.3,0.2,0.3-0.3,0.3C64.1,74.3,64.2,74.5,64.4,74.4z M31.4,75.4c-0.2,0.1-0.3-0.2-0.5,0.1c0.3,0.2,0.6,0.1,0.8-0.1C31.6,75.2,31.6,75.4,31.4,75.4z M84.9,36.9c-0.3,0.2-0.8-0.1-1.1-0.5 c0.1,0.2,0.1,0.6,0.3,0.9c-0.5,0.2-0.2,0.6,0.2,0.7c0-0.1,0-0.3,0-0.4c0.2,0.1,0.4,0.2,0.5,0.3c0.2-0.2,0.2-0.3,0.4-0.5 C85.1,37.2,85,37,84.9,36.9z M85.1,40.6c0-0.6-0.1-2.1-0.6-2.4c-0.6-0.4,0.5,2.1-0.6,1.6c0,0.2-0.1,0.5,0,0.7 c-0.8-0.3-0.9,0.5-1.4,0.9c0.3,0.3,0.4,0.6,0.6,0.9c0.3-0.4,0.2-0.9-0.3-1.2c0.2,0,0.4-0.2,0.6-0.2c0.2,0,0.6,0.2,0.6,0.2 C84.2,41,84.5,40.7,85.1,40.6z M83.7,41c-0.4-0.1-0.7,0.2-0.3,0.6c0.2-0.4,0-0.1,0.3-0.2C83.8,41.2,83.6,41.1,83.7,41z M93.5,62.8 c0.1,0.5,0.3,0.9,0.7,0.8C94.1,63.3,93.8,63,93.5,62.8z M93,71.2c-0.1-0.1-2.5,1.6-2.9,2.1c0.8,0.5,2.9-1.2,3.1-2.1 C93,71.5,92.9,71.2,93,71.2z M95,69.9c-0.4,0.2-0.6,0-0.5-0.4c0,0.1-0.1,0.2-0.1,0.3c0.1-0.5,0.1-0.8-0.1-1.1 c-0.3,0.7,0.1,1.4-0.7,2c0.3,0.3,0.3,0.4-0.1,0.7c0.1,0,0.1,0.1,0.1,0.2C93.9,71.3,95,70.2,95,69.9z M82,50.6 c0.2-0.2,0.3-0.2,0.3-0.5c-0.1,0-0.3-0.1-0.4-0.1C81.9,50.2,81.9,50.4,82,50.6z M82.4,50.6c-0.3-0.4-0.2,0.1-0.1,0.5 c0.2-0.3,0.3-0.5,0.2-0.9C82.5,50.4,82.4,50.5,82.4,50.6z M82.8,49.7c-0.1,0-0.2,0-0.3,0c0,0.1,0.2,0.4,0.2,0.5c-0.1,0-0.1,0-0.2,0 c0.1,0.2,0.1,0.3,0.2,0.5c0.1-0.2,0.1-0.2,0-0.5c0.1,0,0.2,0.1,0.2,0.1C83,50.1,82.9,49.9,82.8,49.7z M81,51 c0.2-0.3,0.3-0.4,0.2-0.8c-0.1,0.5-0.4,0.8-0.6,1.2C80.8,51.3,80.9,51.1,81,51z M81.2,48.6c0.1,0.2,0.1,0.5,0.3,0.3 c0,0.4,0.3,0.6,0.6,0.6c0,0,0-0.1,0.1-0.1c0.1,0.2,0.2,0.3,0.4,0.4c0-0.7-0.6-0.5-0.8-1c-0.2-0.4,0.2-0.9,0-1.4 c-0.5-0.1-0.6,0.3-0.4,1c0,0-0.1-0.1-0.1-0.1C81.1,48.3,81.1,48.4,81.2,48.6z M83.3,52.2c0.1-0.5,0.1-1.1-0.3-1.4c0,0.1,0,0.2,0,0.3 c-0.4,0.2-0.9,0.1-0.9,0.8c0.7-0.7,0.4,0.2,1,0.5c0-0.2,0.1-0.5,0.1-0.7C83.2,52,83.3,52.1,83.3,52.2z M81.5,49.6 c0.1-0.1,0.3-0.1-0.2-0.3C81.4,49.4,81.5,49.5,81.5,49.6z M91.8,57.4c0.1,0.1,0,0.2,0.2,0.1c-0.1-0.2-0.2-0.5-0.3-0.7 C91.6,57,91.7,57.1,91.8,57.4z M90.2,57.3c0.4-0.1,1.1-0.5,0.6-0.9c-0.1,0.4-0.2,0.6-0.4,0.3c-0.1,0-0.5,0.2-0.5,0.3 C89.9,57.2,90,57.2,90.2,57.3z M90.9,56.1c0.1,0.2,0.2,0.3,0.2,0.5c0.1-0.5-0.2-0.8-0.6-0.8C90.7,55.9,90.8,56,90.9,56.1z M90.3,59 c-0.2-0.4-0.7-0.7-1-1.6c0.1,0,0.2,0,0.3,0c-0.7-0.7-1.4-1.7-2.5-1.8c-0.5-0.1-1,0.5-1.3,0.3c-0.5-0.2-0.1-1.4-1.2-0.8 c0.3,0.4,0.6,0.5,0.9,0.6c-0.2,0-0.3,0.1-0.5,0.1c0.1,0.2,0.2,0.4,0.3,0.5c0.1,0,0.2-0.2,0.2-0.2c0.6,0.5,2,1,1,2 c0.6-0.3,0.7,0.4,1.2,0.3c0.4-0.1,0.4-0.5,0.6-0.5C89.2,57.9,89.5,58.9,90.3,59z M93.2,58.5c-0.1,0.1-0.2-0.2-0.2,0.1 C93.3,58.8,93.2,58.6,93.2,58.5z M92.4,57.7c0,0-0.1-0.2-0.2-0.3C92.2,57.6,92.3,57.6,92.4,57.7z M92.9,58c0.1,0.1,0.1,0.1,0.2,0.2 c-0.2-0.2-0.3-0.3-0.5-0.4C92.7,57.8,92.8,57.9,92.9,58z M93.5,59.1C93.6,58.9,93.6,58.8,93.5,59.1z M93.5,58.7c0-0.2,0-0.4-0.2-0.6 C93.3,58.3,93.4,58.5,93.5,58.7z M81,45.9c0.1-0.5,0.2-1-0.1-1.3C80.6,45,80.6,45.5,81,45.9z M94.8,61c0,0,0.1-0.2,0-0.4 C94.7,60.8,94.8,61.1,94.8,61z M94.8,61.2c0.1,0.1,0,0.3,0.2,0.1C94.9,61.1,94.8,61.2,94.8,61.2z M29.5,76.3 c-0.4-0.8-0.5-0.2-0.7-0.2c0.2,0-0.3,0.2-0.3,0.2c-0.2,0-0.6-0.3-0.9-0.4c0.9,0.9,1.9,1.2,2.6,0.7C30,76.6,29.8,76.4,29.5,76.3z M89.6,64.4c0-0.2-0.2-0.3-0.1-0.7c-0.2,0-0.1-0.1-0.3,0c0.1-0.8-0.5-1.1-0.7-1.7c-0.1-0.5,0-1-0.2-1.6c-0.1,0.1-0.1,0.1-0.2,0.2 c0-0.5-0.1-1.1-0.2-1.6c-0.5,0.9-0.5,3.8-1.7,2.2c-0.3-0.5-0.4-0.2-0.4-0.8c0-0.3,0.4-0.5,0.4-0.7c0-0.1-1.1-0.4-1.4-0.5 c0.3,0.3-0.7,0.7-0.8,1.5c-0.5-0.2-0.7-0.4-1.1-0.2c-0.4,0.1-0.7,0.9-0.7,1.1c0,0-0.1,0.1-0.1,0.1c0-0.1,0-0.2-0.1-0.3 c-0.4,0.8-0.6,1.1-1.3,1.4c-0.6,0.3-1.1,0.4-1.6,1c0-0.1,0-0.2,0-0.3c-0.3,0.6-0.5,1.1-0.3,1.8c-0.1-0.1-0.1-0.2-0.2-0.3 c0,0.1,0,0.3,0,0.4c0-0.1-0.1-0.1-0.1-0.2c0.1,1,0.1,1.7,0,2.7c0,0.4-0.6,0.5,0,0.9c0.4,0.2,0.7-0.3,1-0.4c0.8-0.2,1.4-0.5,2.3-0.7 c1.4-0.5,1.7-0.2,2.1,1.1c0.2-0.3,0.5-0.6,0.8-0.8c-0.1,0.4-0.3,0.7-0.6,1c0.2-0.1,0.3-0.2,0.5-0.4c-0.1,0.2-0.1,0.3-0.2,0.5 c0.5,0.2,0.5,2.1,1.5,0.9c0,0.1-0.1,0.1-0.1,0.2C86.9,71.3,90.8,66.1,89.6,64.4z M85.9,71.3c-0.4-0.2-1,0.2-0.7,0.8 c0.2,0.6,0.9-0.4,1.1-0.9C86.2,71.2,86.1,71.2,85.9,71.3z M24.6,44.3c0-0.2,0.2-0.3-0.1-0.5C24.5,44,24.6,44.2,24.6,44.3z M24.2,44.9c0.1,0.1,0.1,0.2,0.1,0.4c0.1-0.2,0.1-0.3,0-0.6C24.1,44.6,24.3,44.8,24.2,44.9z M24.4,43.9c-0.2,0-0.3-0.1-0.3,0.2 C24.3,44.1,24.4,43.9,24.4,43.9z M36.2,56.9c-1-0.3-1.6-1.5-2.7-1.1c0-0.7-0.8-0.9-1.2-0.6c0-0.4-0.4-0.5-0.5-0.8 c-0.1-0.1-0.1-0.7-0.2-1c-0.3-0.7-0.6-0.8-1.2-1.1c-0.6-0.3-0.6-0.2-1.1-0.8c-0.3-0.4-0.6-0.7-1-1c0.1,0,0.2-0.1,0.3-0.1 c-0.9-0.2-1.7,0.6-2.3-0.6c-0.4,0.3-0.4,0.8-0.6,1.2c0-0.3,0-0.7,0-0.9c0.4-0.6-0.1-0.2-0.5,0.1c-0.3,0.2-0.7,0.9-1,1 c0,0-1.6-0.3-1.6-0.3c-0.8-0.7,0.1-1.4-0.1-2.2c-0.2-0.8-1.1-0.3-1.6-0.5c0.2-0.3,0.3-0.7,0.3-1.1c0.1,0,0.1,0,0.1,0.1 c0.2-1.2,0.5-1.7-0.7-0.8c-0.6,0.5-1.3,1.5-1.8,0c-0.3-0.8,0-2.4,0.4-3.1c0.7-1.1,1.6-0.5,2.3-0.6c-0.1-0.7,1.4-0.4,1.6-0.3 c0.2,0.3,0.2,2.8,0.8,1.6c0.5-1-0.4-1.7,0.5-2.7c0.6-0.7,2-1.1,1.3-2.2c0.1,0,0.1,0,0.2,0.1c0-0.2,0-0.3,0.1-0.4 c0,0.4,0,0.4-0.1,0.8c0.3-0.4,0.3-0.4,0.3-0.9c0.1,0.1,0.1,0.1,0.1,0.2c0.2-0.3,0.4-0.5,0.4-0.7c0,0,0.4-0.1,0.6-0.1 c-0.1,0-0.3,0-0.5,0c0.4-0.2,0.8-0.2,1.1-0.4c-0.1,0,0,0-0.2,0c-0.1-0.9,1.4-1.5,1.9-1.4c-0.5,0.2-0.4,0.3-0.6,0.7 c0.5-0.1,1.4-0.5,1.9-0.9c0-0.1-0.1-0.3-0.1-0.4c-0.6,1.2-1.7-0.1-0.8-0.7c-0.7-0.6-1.3,0.5-2,0.8c0.5-0.5,1.1-1.2,1.7-1.3 c0.8-0.2,1.5,0.2,2.2-0.4c1.2-0.9,0.1-1.1-0.6-1.9c0.2-0.5-0.1-0.9-0.2-1.5c-0.5,0.5-1.8,1-1.1-0.3c-0.5,0-0.6-0.4-1.2-0.4 c-1,0-0.4,0.7-1.2,1.3c0.6,0.8-0.3,1.4-0.9,1.5c0.6,1.6-1.5,1.4-0.5-0.2c-0.8,0-1.4-1-2.2-0.7c0-0.6,0.1-0.4-0.3-0.7 c0.5-1.3,2.5-2.2,3.5-2.7c0.3-0.1,1.4-0.2,1.3-0.9c-0.2-1-1.3,0.4-1.7,0.6c0.1-0.2,0-0.2,0.1-0.5c-0.2,0-0.2-0.2-0.6,0 c0.1-0.1,0.1-0.2,0.2-0.3c-0.1,0-0.2,0-0.4-0.1c0.7-0.6-0.4-1-0.8-0.1c0.5,0.5-0.1,0.7-0.5,1c0.1-0.1,0.1-0.2,0.2-0.3 c-0.5-0.2-1,0.1-1.6,0c-0.4-0.1-0.7-0.4-1.2-0.1c0,0,0.1,0.1,0.1,0.1c-0.4,0.1-1.1,0.1-1.7,0c0.1-0.1,0.3-0.1,0.4-0.2 c-0.6-0.3-1.5-0.7-2.1-0.3c0.1-0.1,0.1-0.2,0.2-0.3c-0.4,0.3-0.9,0-1.4,0c-0.6,0.1-1.2,0.4-1.8,0.4c-0.6,0-2.5-0.4-2.7-0.6 c-1.3-0.2-2.7,0.3-4,0.8c0.3,0.2,0.3,0.4,0.4,0.8c-0.2,0-0.3,0-0.5,0c0.1-0.1,0.1-0.1,0.2-0.2c-0.4,0-0.9,0.2-1.3,0.3 c0.2,0.7,0.9,0.5,1.4,0.3c-0.3,0.5-0.9,0.4-1.5,0.6c-0.5,0.2-1.4,1.3-0.4,1.1c-0.1,0.1-0.1,0.3-0.3,0.5c0.2-0.1,0.3-0.1,0.5-0.1 c0,0.1,0,0.1-0.1,0.2c0.1,0,0.1-0.1,0.2-0.1c0,0.1,0,0.1,0,0.2c0.2-0.1,0.4-0.1,0.6-0.2c-1,0.9-2.2,1-3.2,1.7 c2.1-0.4,3.5-1.8,5.4-2.6c-0.3,0.1-0.7,0.4-0.8,0.8c0.8-0.2,1.2-0.4,1.9-0.4c0.8,0.1,1.3,0.9,2.1,0.8c-0.1,0.6-0.1,1.8,0.3,2.2 c-0.6,0.8,1.3,1,0.4,2c-0.2-1.2-0.9,1-1.2,1.6c-0.4,0.8-0.5,2-0.2,2.8c0.2,0.4,1.7,3,0.9,3.3c0.6,0.7,0.6,1.2,1,2 c0.6-0.7-1.1-2.5-0.6-3.6c0.4,0.2,0.8,1.8,1,2.3c0.2,0.4,0.6,1.1,0.8,1.6c0.1,0.7-0.2,0.6,0.2,1.3c0.2,0.4,0.9,0.7,1.3,0.9 c0.5,0.3,1,0.1,1.3,0.2c0.8,0.3,1.4,1.1,2.1,1.3c0,0-0.1,0-0.1,0c0.4,0.5,0.5,0.9,0.7,1.3c0.1-0.1,0.1-0.1,0.1-0.2 c0.4,0.6,0.9,1.2,1.4,1c-0.1-0.8,0.3-0.4,0.5-0.1c0.3,0.5,0.3,1.3,0.2,1.7c-0.2,0.7-1.6,1.6-0.9,2.5c0-0.1,0.1-0.1,0.1-0.2 c0,0.6-0.4,0.8-0.3,1.5c0.1,0.3,0.7,1.2,0.9,1.6c0.3,0.7,0.5,1.6,1,2.1c0.5,0.6,1.3,0.7,1.6,1.4c0.3,0.7,0.2,2,0.2,2.8 c0,1,0.2,1.8,0.2,2.7c0.1,1.2-0.5,3.5,0.3,4.4c0-0.2,0-0.3,0-0.5c0.3,0.3,0.2,0.4,0.3,0.9c-0.1,0-0.2-0.1-0.3-0.1c0,0.5,0,0.6-0.1,1 c0.1,0,0.3,0.1,0.4,0.1c-0.8,1.1,0.7,2.6,1.6,2.7c-0.1-0.5,0.1-0.6,0.6-0.6c-0.6-0.4-0.2-0.6-0.2-1c0-0.2,0.3-0.7,0.3-0.7 c0-0.2-0.3-0.5-0.3-0.4c0-0.1-0.3-0.3-0.3-0.6c0-0.2,0.4-0.2,0.4-0.2c0.1-0.5-0.2-0.7,0.3-1c0-0.1-0.1-0.1-0.1-0.2 c-0.8,0,0-0.5,0-0.4c0.1-0.3,0.5-0.3,0.1-0.9c1.8,0.4,1.2-1.1,0.8-2c1,0.9,1.4,0,1.9-1c0.6-1.3,0.3-2.4,1.5-3.2 c0.7-0.5,0.7-0.1,1.1-1c0.3-0.8,0.3-1.4,0.4-2.2C35.4,59.7,36.6,58.3,36.2,56.9z M24.2,26.2c-0.2,0-0.3-0.1-0.5,0 C23.9,26.6,23.9,26.3,24.2,26.2z M22.4,25.3c-0.2,0.1-0.4,0.2-0.5,0.3c0.4,0.1,0.8,0,1.2,0c-0.2,0-0.4,0.2-0.6,0.2 c0.5,0,1.7,0,2-0.5c-0.2,0-0.3,0-0.4,0c0-0.1,0-0.2,0.1-0.3c-0.4,0.1-0.3-0.1-0.4,0.4C23.3,25.5,22.8,25.2,22.4,25.3z M24.2,27.3 c-0.5-0.1-0.6-1.9-1.2-0.5c0-0.6-0.7-0.4-1.2-0.3c0.1-0.1,0.1-0.1,0.2-0.2c-0.5-0.1-1.1,0.2-1.5,0.5c0.2,0,0.4,0.1,0.7,0.1 c-0.2,0-0.4,0.1-0.6,0.1c0.3,0.2,0.8,0.1,1.2,0.2c-0.4,0-0.8,0.1-1.2,0.1C21.2,28.1,23.6,27.9,24.2,27.3z M24,24.9 c0-0.3-0.3-0.1-0.7,0C23.6,25,23.8,24.9,24,24.9z M21.6,25.4c0.4-0.1,0.9-0.1,1.2-0.5c-0.6,0-1.2,0.2-1.8,0.5 C21.2,25.4,21.4,25.4,21.6,25.4z M32.4,34.8c-0.1,0-0.2,0.2-0.3,0c0,0,0.1-0.1,0.1-0.1c-0.1,0-0.3,0-0.4,0c0.2-0.2,0.3-0.5,0.5-0.7 c-0.6,0.1-1.2,1.1-1.3,1.6c0.3,0,0.7,0,1,0.1c-0.1,0.1-0.1,0.1-0.2,0.2c0.1-0.1,0.4-0.2,0.5-0.3c0,0.1,0,0.2-0.1,0.4 c0.4,0,0.5-0.3,0.4-0.7c-0.1,0-0.1,0-0.2,0.1c0-0.1,0.1-0.2,0.1-0.3C32.6,34.9,32.5,34.9,32.4,34.8z M14,35c0.7,0.6,0.5-0.1,0.2-0.5 C13.7,34.1,13.5,34.6,14,35z M19.6,27.1c0.8-0.1,1.5-0.7,2.3-0.8c-0.9-0.9-1.9,0-2.6,0.5C19.5,26.8,19.5,27,19.6,27.1z M27.7,29.4 c-0.8-0.6-0.7-0.5-1.6,0.2c0.1,0,0.4,0.2,0.3,0.2C27,29.4,27.6,29.7,27.7,29.4z M13.3,33.1c-0.2,0.2-0.3,0.4,0,0.7 c0.1-0.2,0.2-0.5,0.3-0.7C13.4,33.1,13.4,33.1,13.3,33.1z M27.5,30.1c0.1,0,0.1,0.3,0.2-0.1C27.6,30,27.6,30.1,27.5,30.1z M29.8,36 c-0.1,0,0-0.3-0.2-0.1c0.3,0.2,0.2,0.2,0.6,0.1C30.1,36.1,29.9,36.1,29.8,36z M26.7,30c0.2,0,0.3,0.1,0.6-0.2 C27,29.8,26.9,29.9,26.7,30z M30.5,35c-0.2-0.2-0.3-0.3-0.6-0.3C30.1,34.9,30.3,34.9,30.5,35z M27,25.3c0,0.2,0.1,0.2,0,0.5 c0.7,0.2,2.2,0.4,2.7-0.2c-0.7-0.3-1.4,0.1-2.1-0.2c0,0,0.1-0.1,0.1-0.1c-0.4-0.2-0.8-0.3-1.3-0.1C26.7,25.3,26.8,25.3,27,25.3z M26.8,24.9c0.2,0,0.3,0,0.5,0C27.2,24.8,26.9,24.9,26.8,24.9z M27.5,24.4c0.1,0,0.2,0,0.4,0c-0.1,0.1-0.2,0.1-0.3,0.2 c0.6,0.4,1.2,0,1.8-0.2c-0.5-0.6-1.3-0.6-2-0.2C27.3,24.4,27.4,24.2,27.5,24.4z M26.3,25.8c0.2,0,0.3,0.1,0.5-0.1 C26.6,25.6,26.1,25.4,26.3,25.8z M27,24.8c-0.1-0.2-0.1-0.3-0.5,0C26.8,24.9,26.8,24.7,27,24.8z M29.7,26.4c0.1,0,0.3,0,0.5,0 c-0.2-0.3-0.6-0.4-0.9-0.2C29.4,26.5,29.4,26.4,29.7,26.4z M26.9,26c-0.5-0.1-0.9,0.1-1,0.7c0.5-0.1,1-0.3,1.4-0.6 C27.1,26.1,27,26,26.9,26z M31.5,27.3c-0.4-0.3-0.7-0.5-1.2-0.4c-0.2-0.6-0.9-0.4-1.3-0.2c0.3-0.8-0.6-0.5-1-0.2 c0-0.1,0-0.1-0.1-0.2c0.1-0.1,0.2-0.1,0.3-0.2c-0.6,0-1.1,0.2-1.4,0.8c0.1,0,0.2,0,0.3,0C27.1,27,27,27,26.9,27.1 c0.6,0.3,2.7,0.1,2.5,0.6c0.8,0.1,0.7,0.4,0.2,0.9c-0.3,0.3-0.9,0.1-1.3,0.6c0.5,0.2,0.9-0.2,1.4,0.3c0,0-0.1,0.1-0.1,0.1 c0.4,0.3,0.8,0.5,1.2,0.5c-0.1-0.2-0.2-0.5-0.4-0.7c1.4,1.5,0.5-0.9,0.4-0.7c0.3-0.6,0.9,0.8,1.6-0.4c-0.5-0.1-0.8-0.5-1.3-0.6 c0.2-0.1,0.3-0.1,0.5-0.2C31.6,27.5,31.5,27.4,31.5,27.3z M25.7,24.7c0.2,0.1,0.4,0.1,0.6,0.1c-0.1-0.4-0.5-0.5-0.9-0.3 c0.1,0,0.1,0,0.2,0.1c-0.1,0-0.2,0.1-0.3,0.1C25.4,24.7,25.5,24.7,25.7,24.7z M29,24c0.5,0.1,0.9,0.1,1.4,0.1 c-0.3,0.1-0.7,0.1-1,0.1c0.1,0.2,0,0.1,0.2,0.3c-0.2,0.1-0.5,0.2-0.8,0.3c0.2,0.1,0.3,0.2,0.4,0.3c-0.4-0.2-0.8,0-1.1,0.3 c0.7,0.1,1.9,0.3,2.5-0.2c-0.1,0-0.2,0-0.4,0c0.4-0.3,1-0.4,1.2-0.7c-0.1,0-0.2,0-0.3,0c0.9,0,1.8-0.4,2.7-0.6c-0.1,0-0.3,0-0.4,0 c0.4-0.1,0.9-0.1,1.3-0.3c-1.6-0.4-4.4-0.4-5.9,0.3C28.9,23.8,28.9,23.9,29,24z M29.5,28.2c-0.2-0.3-0.3-0.3-0.5,0.2 C29.3,28.4,29.4,28.3,29.5,28.2z M24.4,24.6c-0.2,0-0.4-0.1-0.6,0.1C24,24.7,24.2,24.6,24.4,24.6z M25,27.4c-0.2,0-0.4,0-0.7,0.2 c0.3,0.2,0.6,0.2,0.9,0.1C25.2,27.4,25.1,27.5,25,27.4z M24.4,26.5c0.4,0.5,0.9,0.5,1.3,0c-0.1,0-0.2-0.1-0.2-0.1 c0.2-0.1,0.2-0.1,0.3-0.3c-0.4,0-0.9-0.1-0.9,0.3C24.7,26.4,24.6,26.5,24.4,26.5z M25.3,25.7c0.4,0.2,0.9-0.1,0.9-0.5 c-0.4,0-0.8,0-1.1,0.4C25.5,25.4,25.3,25.7,25.3,25.7z M78.1,46.7c-0.7,0.3-0.2,0.9,0,0.7C78.4,47,78.4,46.8,78.1,46.7z M24.7,46.8 c0.2,0,0.3,0,0.4-0.2c-0.8-0.5-2-1.9-3-0.7c0.3-0.1,0.6-0.2,0.9-0.3c0,0-0.1,0.1-0.1,0.1c0.6,0.3,1,0.3,1.4,0.8 c-0.1,0.1-0.1,0.2-0.2,0.2C24.3,46.7,24.5,46.8,24.7,46.8z M55.7,40.5c-0.1,0.1-0.2,0.1-0.4,0.1c0.4,0.2,0.3,0.1,0.6-0.2 C55.9,40.4,55.8,40.4,55.7,40.5z M49.5,32.8c0.1-0.4,0.2-0.6-0.3-0.4C49.2,32.7,49.3,32.7,49.5,32.8z M48.9,38.1 c0-0.3,0.1-0.4,0-0.7C48.6,37.7,48.8,37.8,48.9,38.1z M45.1,32.6c0.1-0.1,0.1-0.3,0.2-0.1c0,0.1,0.4,0.4,0.4,0.6 c0,0.4-0.6-0.1-0.3,0.6c-0.1,0-0.2,0.1-0.3,0.1c0.1,0,0.3,0.2,0.5,0.2c-0.2,0.1-0.4,0.3-0.6,0.5c0.7,0,1.9,0,1.9-1 c-0.6-0.2-0.6-1-1.2-1.2c0.2-0.2,0.2-0.5,0.3-0.6c-0.2,0-0.3,0-0.5,0c0.1-0.1,0.2-0.3,0.3-0.4C45,31.2,44.9,32,45.1,32.6z M53.3,40.5c-0.2,0-0.2,0.1-0.4-0.1c0,0.1,0,0.1,0,0.2c0.3,0.1,0.5,0.2,0.8,0C53.5,40.5,53.5,40.5,53.3,40.5z M41.5,27.3 c-0.3,0-0.6,0-0.9,0c0-0.1,0.2-0.4,0.2-0.4c0.3,0.3,0.4,0.3,0.8,0.3c-0.2-0.3-0.2-0.4-0.6-0.6c0.1,0,0.3,0,0.5,0 c-0.1-0.1,0-0.2-0.2-0.4c0.3,0,0.5-0.1,0.7-0.2C42,26,42,26,41.9,26c0.2,0,0.3,0,0.5,0c-0.1-0.1-0.2-0.2-0.2-0.3 c0.3-0.2,0.3-0.2-0.1-0.5c0.2,0,0.5-0.1,0.7-0.1c-0.3-0.4-0.2-0.7,0.3-0.9c-0.2,0-0.3,0-0.5,0c0.5,0,1-0.2,1.6-0.3 c-0.6-0.3-1.5-0.1-2.1,0c0.1-0.1,0.2-0.1,0.2-0.2c-0.6-0.1-1.3-0.1-1.9-0.1c0.7,0,1.5,0.1,2.2-0.1c-1.4-0.2-3.8-0.7-5,0.1 c0.1,0,0.3,0.1,0.4,0.1c-1.6-0.3-3.3-0.2-4.8,0.4c0.2,0,0.3,0.1,0.5,0.1c-0.6,0.3-1.4,0.1-1.9,0.5c0.4,0.1,0.8,0.2,1.2,0.2 c-0.3,0-0.7,0-1,0.1c0.2,0.2,4.1,0.7,2.5,1.7c0.3,0.1,0.5,0.2,0.8,0.4c-0.9-0.5-1,0.9,0,0.2c-0.6,1-1.2,0.7-0.8,2.1 c0.2,0.7,0.5,0.9,0.9,1.1c0.7,0.4,0.6,0.2,1.1-0.4c0.1-0.1,0.4-0.9,0.6-1.1c0.4-0.3,0.8-0.2,1.1-0.4C39.3,28.2,40.4,27.9,41.5,27.3z M25.3,47.4c0.3,0.1,0.4-0.1,0.6,0.3c0.2-0.4,0.6-0.3,0.9-0.4c-0.3-0.4-0.9-0.7-1.4-0.4c0.2,0.2,0.1,0.2,0.3,0.4 c-0.2,0-0.3,0.1-0.6,0C25,47.6,25.1,47.4,25.3,47.4z M80.8,58.3c0.1,0,0.2-0.1,0.3-0.1C81,58,80.7,58,80.5,58.4 C80.6,58.4,80.7,58.3,80.8,58.3z M82.5,56.6c-0.2-0.4-0.3-0.7-0.5-1.1c0.2-0.1,0.3-0.3,0.5-0.3c0-0.1,0-0.1,0-0.2 c-0.4,0.2-1.4,0.1-0.8-0.4c0.5-0.4,1.2,0.5,1.3-0.5c-0.4,0.6-0.9,0-1.3,0.2c-0.3,0.2-0.5,1.1-0.5,1.5c0,0,0.3,1.2,0.2,1.2 c0.4,0.2,0.2-0.9,0.4-1.2c0,0.4,0.1,0.6,0.2,0.9c0.1-0.1,0.2-0.1,0.3-0.2c-0.1,0.3,0,0.3,0,0.5C82.5,56.9,82.4,56.8,82.5,56.6z M78.5,55.3c0.1,0.8,1.5,1.1,1.9,1.1c0.1-0.7,0.3-1.8,0.9-2c-0.6-0.8-0.4-1.3,0-1.8c-0.4-0.2-0.5-0.6-0.8-0.5 c-0.3,0.1-0.6,0.9-0.8,1.1C79.1,53.9,77.9,54,78.5,55.3z M85.8,57.1c-0.1,0.1-0.2,0-0.2,0.5C85.8,57.4,85.7,57.2,85.8,57.1z M83.6,56c-0.1,0-0.2,0-0.3,0C83.6,56.5,83.5,56.1,83.6,56z M81.6,58.9c-0.1-0.2-0.1-0.4-0.5-0.3C81.3,58.8,81.4,58.8,81.6,58.9z M82.3,58.2c-0.1-0.2-0.5-0.1-0.8,0.1C81.7,58.4,82,58.3,82.3,58.2z M78.7,58c0.5,0.1,1,0.2,1.5,0.1c-0.6-0.3-2.6-1.5-3-0.6 C77.7,57.7,78.2,57.8,78.7,58z M77.4,56.5c0.3-1-2-4.1-3.1-3.9c0.4,0.9,1,1.6,1.5,2.5C76,55.4,77.5,58.3,77.4,56.5z M84.2,56.1 c0.2,0.1,0.3,0,0.5,0.2c-0.2-0.5-0.6-0.6-0.9-0.2C84,56.1,84.1,56.1,84.2,56.1z M83.9,55.1c0.1-0.4,0.3-0.8-0.1-1.2 C83.7,54.3,83.7,54.7,83.9,55.1z M82.7,58.8c0.2-0.3,0.6-0.5,0.9-0.7c-0.5,0-1,0.2-1.2,0.8C82.5,58.9,82.6,58.9,82.7,58.8z M44.1,33.6c-0.1,0.1-0.1,0.3-0.2,0.4c0.4,0.1,1.4-0.5,1.1-1C44.7,32.3,44,33,44.1,33.6z M41.8,29.6c0.5,0.1,1.1-0.1,1.5-0.5 c0-0.1-0.2-0.4-0.2-0.5c-0.6,0.1-1.9-0.2-2.3,0.3c0.2,0,0.3,0.1,0.5,0.1c-0.1,0-0.2,0.1-0.4,0.2c0.2,0.1,0.3,0.1,0.5,0.2 c-0.1,0.1-0.2,0.1-0.2,0.2C41.4,29.5,41.6,29.5,41.8,29.6z M48.7,38.5C48.8,40.2,49,37.2,48.7,38.5z M50.5,39.4 c-0.2,0-0.4,0.1-0.6,0c0.1,0.3,0.4,0.5,0.7,0.6C50.7,39.5,50.6,39.5,50.5,39.4z M24.1,47.3c-0.1,0.1-0.2-0.1-0.2,0.1 c0.3,0.2,0.3,0.2,0.6,0.1C24.4,47.3,24.3,47.4,24.1,47.3z M70,51c-0.1-0.1-0.1-0.1-0.2-0.2C69.3,52.7,70.9,52.3,70,51z M61,60.2 c0-0.2-0.1-0.4-0.2-0.6c-0.1,0.3-0.3,0.5-0.4,0.7c-0.1,0.8-0.9,0.8-1.1,1.4c-0.2,0.4,0.1,0.7,0,1.1c-0.1,0.4-0.3,0.6-0.4,1 c-0.1,1.2,0.5,1.5,1.1,0.7c0.5-0.7,0.9-2.6,0.9-3.5c0,0.1,0.1,0.2,0.1,0.2C61.1,60.9,61,60.6,61,60.2z M74.3,48.1 c-0.9,0.8-1-2.4-2-2.6c0,0.2,0,0.2,0,0.4c-0.3-0.1-0.5,0-0.9,0.1c0.1,0.9-1.3,1.5-1.5,2.2c-0.2,0.6-0.2,2.1-0.3,2.7 c-0.1,0.1-0.3,0.4-0.5,0.5c-1-1.2-1.5-3.8-1.8-5.4c-0.6,0.6-1.1-0.6-1.6-1c-0.5-0.5-0.4-0.4-1.1-0.5c-0.5-0.1-0.9,0.1-1.3-0.1 c-0.4-0.2-0.5-0.6-0.8-0.7c-0.3-0.1-0.5,0.2-1,0c-0.7-0.3-0.8-1.5-1.5-1.1c0.1,0.9,0.8,1.3,1,2.1c0-0.2,0.1-0.4,0.1-0.5 c0.1,1.3,1,0.8,1.4-0.1c-0.1,0.9,0.5,0.7,0.8,1.1c0.4,0.8,0.2,0.6-0.1,1.2c-0.4,1-0.6,1.2-1.5,1.7c-0.6,0.4-2,1.9-2.6,1.1 c-0.3-0.4-0.1-0.9-0.2-1.3c-0.2-0.5-0.7-1-0.9-1.4c-0.4-0.8-1.8-3-1.6-3.7c0,0.3-0.2,0.5-0.2,0.7c-0.2-0.3-0.4-0.5-0.5-0.9 c0.1,0.8,0.6,1.5,0.9,2.2c0.3,0.7,0.4,1.4,0.7,2.1c0.3,0.7,2,2.5,1.7,3c0.5,0.9,1.8,0.2,2.4-0.1c0.1,3.4-3.7,4.9-3.4,7.8 c0.1,1.4,0.7,2.7-0.3,3.9c-0.7,0.8-1,0.7-1.1,1.7c0,0.5,0.2,0.8-0.1,1.3c-0.1,0.2-0.6,0.3-0.7,0.5c0,0.1,0,0.5-0.1,0.7 c-0.2,0.5-0.5,1.1-0.9,1.5c-0.5,0.6-0.9,0.8-1.4,1c-0.2,0.1-1.4,0.4-1.5,0.4c-0.6-0.2-0.2-0.7-0.3-1.2c-0.2-0.8-0.6-1.4-0.8-2.2 c-0.2-0.9-0.2-1.6-0.5-2.5c-0.3-0.8-0.5-1.3-0.2-2.2c0.3-1.4,0.5-2.2,0.1-3.5c-0.3-1-0.9-1.5-0.9-2.5c0-0.8,0.3-1.3-0.2-1.9 c-0.9,0.6-1.1-0.8-2.2-0.5c-0.7,0.2-1.9,0.8-2.6,0.6c-1.5-0.3-2.2-3.1-2.8-4.2c0.8-0.8,0.2-2.2,0.4-3c0.1-0.4,0.4-1.2,0.6-1.5 c0.4-0.6,0.9-0.7,1.2-1.3c0.5-0.8,0.3-1.3,1-2c0.8-0.9,0.3-0.3,1.4-0.5c0.9-0.1,2.7-1.4,3.4-0.6c0.1,0,0.2-0.1,0.2-0.1 c-0.2,0.8-0.3,1.2,0.3,1.7c0.5,0.4,1.7,1.1,2.2,0.8c0.1,0,0-0.6,0.5-0.7c0.2-0.1,0.7,0.4,0.9,0.5c0.5,0.2,1.7-0.1,1.9,0.3 c0.9,0.2,1-1.5,1-2.3c-0.6,0-1.4,0.3-1.9,0.1c-1.2-0.5-0.9-1.5,0-1.9c0.4-0.2,1.1-0.3,1.6-0.3c0.4,0,1,0.7,1.4,0.3 c0.6-0.6-0.9-1.3-1.3-1.6c0.3-0.4,0.2-0.2,0.2-0.5c0.1-0.1,0.2-0.1,0.4-0.2c-0.4-0.1-1.6,0.5-0.6,0.6c-0.4,0.4-0.8,0.5-1.1,0.1 c0.1-0.1,0.2-0.1,0.3-0.2c-1-0.9-1.9,1.4-1,1.8c-0.2,0.1-0.5,0.3-0.7,0.5c-0.2-0.4-0.3-0.3-0.7-0.2c0.1,0.1,0.1,0.1,0.2,0.2 c-0.3-0.1-0.2,0.1-0.4-0.1c0,0.5,0.2,0.7,0.4,1.1c-0.1,0-0.2-0.1-0.3-0.1c0.1,0.2,0.1,0.2-0.1,0.2c0,0.1,0.1,0.2,0.1,0.4 C52,40,52,38.4,51.7,37.9c-0.3-0.5-1.4-1.3-1.6-1.2c-0.1-0.2,0-0.2,0-0.3c-1.3,0,1.2,2,1.3,2.3c-0.7-0.5-0.1,0.3-0.7,0.8 c0.3-1-0.8-1.3-1.3-1.8c-0.6-0.6-0.2-0.5-0.9-0.6c-0.5-0.1-1.1,0.5-1.3,0.7c-0.8,0.6-0.7,1.7-1.5,2.2c-0.8,0.5-1.1-0.4-1.8-0.1 c-0.1-0.5-0.2-2.3,0.1-2.6c0.4-0.5,1.5,0.4,1.9-0.1c0.7-0.8-0.5-1.5-0.8-2c0.3,0,0.5-0.1,0.8,0c0-0.1-0.1-0.3-0.1-0.4 c0.5,0.3,0.9-0.3,1.2-0.6c0.3-0.3,0.8-0.7,1-0.9c0.1-0.2,0.3,0.2,0.4-0.1c0,0-0.1-0.3-0.1-0.4c0.2-0.4-0.2-0.8,0.5-1 c0,0.1,0.1,0.4,0.1,0.5c-1.1,0.9,1.1,0.8,1.5,0.7c0.6-0.1,0.7,0.1,1.1-0.3c0.2-0.2-0.2-1.4,0.7-0.6c0-0.2,0-0.3,0-0.5 c-0.2-0.1-0.1-0.1-0.3-0.3c0.5-0.2,0.9,0,1.3-0.3c-0.6-0.4-1.5,0.5-1.9-0.3c-0.4-0.7,0.2-1.2,0.8-1.5c-0.5-0.8-0.9,0.1-1.2,0.5 c-0.7,0.9-0.3,0.8-0.4,1.8c0,0.2-0.6,1.4-0.9,1.3c-0.4-0.1-0.7-1.2-1-1.4c-0.3-0.1-1.5,0.8-1.2-0.8c0.1-0.6,1.1-1,1.6-1.5 c1-1.1,2.6-2.5,4.1-1.6c-0.1,0-0.2,0.1-0.3,0.1c0.4,0.2,2.3,0.3,2.6,0.9c0.4,1-1.2,0.3-1.6,0.4c0.5,0.3,0.5,0.9,1.1,1 c-0.1-0.1-0.1-0.2-0.2-0.3c0.2,0,0.6,0,0.9,0c-0.1-0.1-0.1-0.2-0.2-0.3c0.3-0.3,0.6-0.4,0.9-0.2c0-0.3-0.1-0.6-0.3-0.9 c0.4,0,0.6,0.1,0.8,0.3c-0.1,0-0.2,0-0.3,0c0.4,0.6,1.1-0.3,1.9-0.4c-0.1,0.1-0.1,0.1-0.2,0.2c0.5,0,1.2-0.1,1.6-0.3 c-0.1-0.1-0.2-0.1-0.3-0.2c0.6-0.2,1.5,0.2,2.1,0.5c0-0.1,0.1-0.1,0.1-0.2c-0.7-0.3-1.2-1.5-0.2-1.4c0.5,0,1.4,1.7,1,2.2 c0.4,0,0.5-0.1,0.6-0.5c-0.4-0.4-0.6-0.8-1-1.2c0.1-0.1,0.2-0.1,0.3-0.2c-0.1-0.1-0.1-0.2-0.2-0.2c0.2,0.2,0.4,0.4,0.6,0.6 c-0.1-0.1-0.1-0.2-0.2-0.2c0.4-0.2,0.8-0.2,1.2,0c-0.3-0.2-0.3-0.4-0.5-0.6c0.4-0.1,0.9-0.1,1.3-0.1c-0.1-0.1-0.2-0.1-0.3-0.2 c0.6-0.7,1.8-0.5,2.7-0.6c0.1-0.4,0.5-0.5,0.9-0.3C68.1,25,68,25,67.9,25c0.7,0.2,1.8-0.1,2.3,0.6c-0.2,0.1-0.5,0.3-0.7,0.4 c1.1,0.1,2.1,0.5,3.2,0.4c-0.1-0.1-0.1-0.2-0.2-0.2c1.1,0,1.5,0.7,2.5,1c0-0.1-0.1-0.2-0.1-0.4c0.6,0.2,1.2,0.1,1.8,0.1 c-0.1-0.1-0.3-0.2-0.4-0.3c0.5-0.3,1.7-0.1,2.3,0.1c0.7,0.2,1.4,0.2,2.1,0.4c1.1,0.2,2.5,0.9,3.6,0.7c-0.2-0.1-0.3-0.2-0.5-0.4 c1.8,0.3,2.5,0.3,3.9,1.8c-0.2,0-0.2,0.1-0.5,0.1c0.4,0.2,0.9,0.4,1.2,0.8c-0.6-0.2-1.3,0.2-1.3,0.9c-0.5-0.4-1.1,0-1.6,0 c0,0.9,0.6,0.7,1,1.4c-0.1,0-0.1,0-0.2,0c0.1,0.2,0.2,0.3,0.3,0.5c-0.1,0.1-0.2,0.1-0.3,0.2c0.1,0.1,0.1,0.3,0.2,0.4 c-0.1,0-0.2,0.1-0.3,0.1c0.2,0.4,0,0.4,0,0.7c-0.7-0.7-1.6-1.6-1.8-2.6c0.5-0.2,1-1.7,0.2-1.7c0.2,1-0.4,0.2-0.7,0.3 c-0.4,0.2-1.1,0.3-0.3,0.9c-0.6,0.3-1.3-0.1-2,0c-1.2,0.1-1.2,0.4-1.8,1.7c1.2,0.2,2.2,0.4,2.5,2.1c0.1,0.6,0.1,1.6-0.2,2.1 c-0.4,0.5-0.6,0.3-0.9,0.6c0,0-0.4,0.9-0.4,0.9c0.1,0.5,0.3,0.4,0.6,0.9c1.1,1.9-0.9,1.2-0.5,0.3c-0.2-0.2-0.7-0.8-0.7-0.8 c-0.4-0.2-0.5-0.6-1.1,0c0.4-1.3-0.9-0.4-0.9,0c0,0.9,1.3,0.4,1.6,0.8c-1.4,0.4,0.5,2.1,0.6,2.8c0.2,1.5-0.7,2.5-1.6,3.1 c-0.3,0.2-0.4,0.3-0.8,0.4c-0.1,0,0.1,0.4-0.1,0.4c-0.1,0-0.2-0.3-0.2-0.3c-0.1,0-1-0.5-1,0.7c0,0.8,1.1,1.3,1.3,2.1 c0.2,1.1-0.4,1.4-1,2.1c0-0.5-0.9-1.6-1.4-1.6c0-0.1,0-0.2,0-0.3c-0.1,0-0.2,0-0.3,0c0,0.6-0.1,1.2,0,1.7c0.1,0.4,0.5,0.7,0.7,1.1 c0.4,0.8,0.5,1.3,0.8,2.1c-1.2-0.2-1.1-2-1.8-2.8c0,0.1,0,0.2,0,0.2C75.1,51,75,47.7,74.3,48.1z M53.6,51.4 c-0.1-0.1-0.1-0.1-0.2-0.2C53.5,51.3,53.5,51.4,53.6,51.4z M61.2,39.7c-0.1-0.7-0.4-0.9-0.5-1.5c0.3,0.1,0.3,0,0.5,0 c-0.2-0.4-0.5-0.6-0.5-0.1c-0.1-0.7-0.6-0.8-0.9-1.4c0.1,0,0.2,0,0.3,0c0.2-0.4-0.1-0.3,0.4-0.3c0.1-1-1-0.7-1.3-0.2 C58.7,37,59.4,38,60,38.5C59.1,39.1,60.4,40.4,61.2,39.7z M50.4,24.2c0.4,0.2,1,0.2,1.5-0.1c-0.6-0.2-1.4-0.2-2-0.1 C50.1,24.2,50.2,24.2,50.4,24.2z M51,25c0.1,0,0.3-0.1,0.4-0.1c-0.3-0.1-0.5-0.1-0.8-0.1c0.1,0.3,0.1-0.1,0,0.2 C50.8,24.9,50.9,24.9,51,25z M49.1,24.8c0.1,0,0.2,0.1,0.3,0.1c-0.1,0-0.1,0.1-0.2,0.1c0.7,0.5,0.8-0.4,1.5-0.5 c-0.9-0.3-1.4-0.2-2.2-0.2C48.7,24.5,48.9,24.7,49.1,24.8z M27.1,47.3c0.1,0.1,0,0.4,0.4,0.1C27.4,47.3,27.3,47.3,27.1,47.3z M55.6,24.1c0.3,0.1,0.6,0,0.9-0.1c-0.5,0-0.8,0-1.3,0C55.5,24,55.7,24.2,55.6,24.1z M57.7,26.9c0.4,0.2,0.9,0.4,1.4,0.3 c-2-0.4,1.3-1.7,1.6-1.9c-0.7-0.3-1.8,0.1-2.5,0.5c-0.1,0.2,0,0.1-0.3,0.4c0.1,0,0.1,0,0.2,0C57.7,26.4,57.7,26.6,57.7,26.9z M65.1,24.4c0.5,0.1,1,0.2,1.5,0.2c-0.4-0.6-1.5-0.9-2.1-0.4C64.7,24.1,64.8,24.3,65.1,24.4z M75.7,25.8c0.3-0.1,0.7-0.1,1.1-0.1 c-0.3-0.5-1.3-0.5-1.8-0.4C75.2,25.7,75.4,25.8,75.7,25.8z M67.6,24.6c-0.5-0.2-0.9-0.4-1,0.2C67,24.8,67.5,24.8,67.6,24.6z M76.6,26.1c-0.2,0.1-0.2,0-0.3,0.2c0.3,0.1,0.6,0.1,0.8,0.1C77,26.2,76.8,26.1,76.6,26.1z M5,29.1C5,29.1,5,29.1,5,29.1z M7.7,27 c-0.2-0.1-0.3-0.2-0.6,0.1C7.3,27.1,7.5,27,7.7,27z M82.3,33.9c0.6,0.5,0.9,1.6,1.4,2.3c0-0.1,0-0.2,0-0.3c0.1,0.1,0.2,0.2,0.3,0.2 c-0.3-0.4-0.7-0.7-0.7-1.2c0.2,0,0.3,0.1,0.5,0.1c-0.6-0.6-1.2-1.8-1.8-2C82.1,33.3,82.2,33.4,82.3,33.9z M5.5,28.8 c0,0,0.3,0.1,0.5,0.1c0.1,0.8,1.1-0.1,1.7-0.2c-0.2-0.5-0.7-0.4-1-0.2c0.1-0.1,0.2-0.1,0.2-0.2C6.4,27,5.6,28.5,5,29.1 C5.2,28.9,5.7,28.4,5.5,28.8z M77.6,25.8c0.2,0,0.3,0.1,0.5-0.1c-0.3-0.1-0.7-0.1-1.1-0.1C77.2,25.7,77.3,25.7,77.6,25.8z M85.8,27.1c-0.1-0.1-0.2-0.2-0.3-0.2c0,0-0.1,0.1-0.1,0.1C85.6,27.1,85.7,27,85.8,27.1z M28.5,50.6c0,0,0.1,0.3,0.2-0.2 C28.6,50.3,28.5,50.6,28.5,50.6z M7.1,29.7c-0.3-0.1-0.4-0.2-0.7,0C6.6,29.8,6.8,29.7,7.1,29.7z M9.2,31.6c-0.3,0.1-0.5,0.1-0.5,0.5 c0.2-0.1,0.5-0.2,0.7-0.3C9.3,31.5,9.3,31.7,9.2,31.6z M6.4,30.8c0.2,0,0.3,0.3,0.4,0C6.7,30.7,6.5,30.8,6.4,30.8z">
        <animateTransform attributeName="transform" type="translate" calcMode="linear" values="0 0;100 0" keyTimes="0;1" dur="2s" begin="0s" repeatCount="indefinite"/>
      </path>
    </g>
  </svg>
